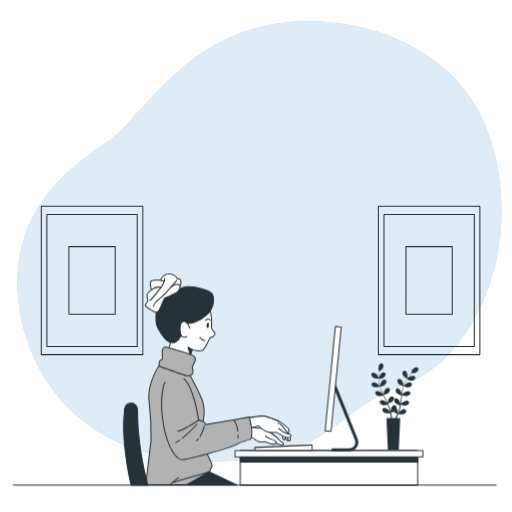
t = 0.00 s
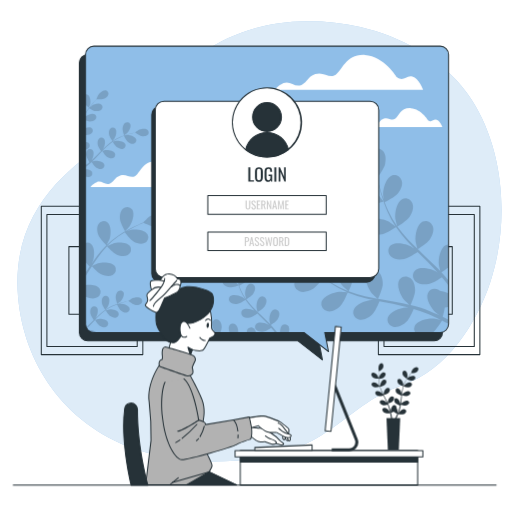
t = 1.50 s
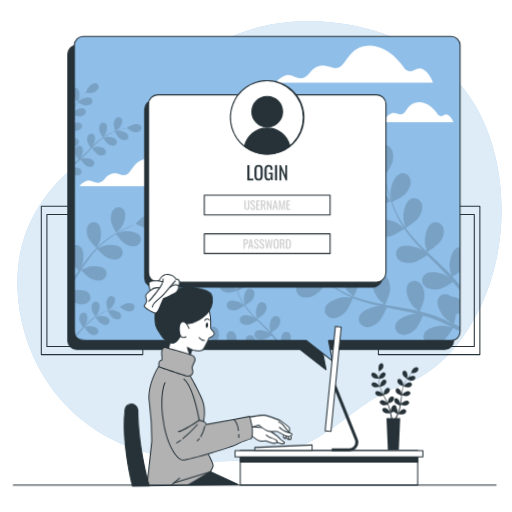
t = 2.55 s
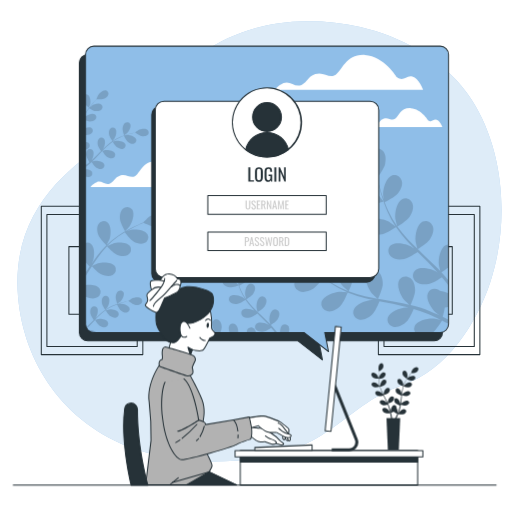
t = 3.75 s
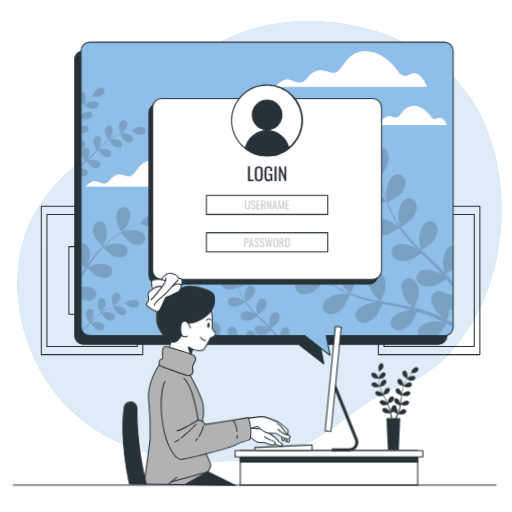
t = 4.95 s
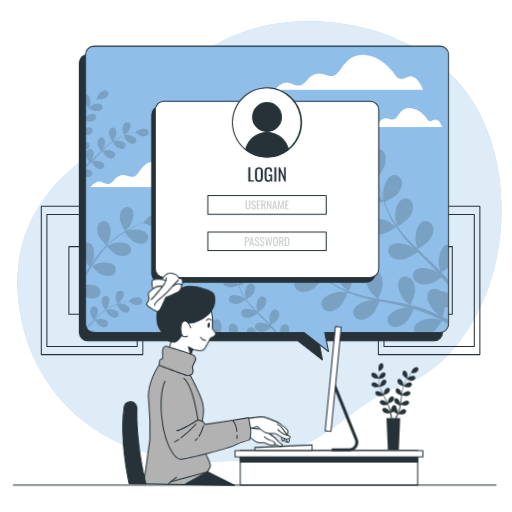
t = 6.38 s

The animated SVG that drew these frames (rendered in a browser with its animation timeline set to each time). Animation: 3 CSS @keyframes rules; one cycle of 7.50 s, repeats indefinitely.

<svg class="animated" id="freepik_stories-computer-login" xmlns="http://www.w3.org/2000/svg" viewBox="0 0 500 500" version="1.1" xmlns:xlink="http://www.w3.org/1999/xlink" xmlns:svgjs="http://svgjs.com/svgjs"><style>svg#freepik_stories-computer-login:not(.animated) .animable {opacity: 0;}svg#freepik_stories-computer-login.animated #freepik--Screen--inject-2 {animation: 1s 1 forwards cubic-bezier(.36,-0.01,.5,1.38) slideUp,6s Infinite  linear heartbeat;animation-delay: 0s,1.5s;}svg#freepik_stories-computer-login.animated #freepik--Character--inject-2 {animation: 1.5s Infinite  linear wind;animation-delay: 0s;}            @keyframes slideUp {                0% {                    opacity: 0;                    transform: translateY(30px);                }                100% {                    opacity: 1;                    transform: inherit;                }            }                    @keyframes heartbeat {                0% {                    transform: scale(1);                }                10% {                    transform: scale(1.1);                }                30% {                    transform: scale(1);                }                40% {                    transform: scale(1);                }                50% {                    transform: scale(1.1);                }                60% {                    transform: scale(1);                }                100% {                    transform: scale(1);                }            }                    @keyframes wind {                0% {                    transform: rotate( 0deg );                }                25% {                    transform: rotate( 1deg );                }                75% {                    transform: rotate( -1deg );                }            }        </style><g id="freepik--background-simple--inject-2" style="transform-origin: 253.395px 235.642px 0px;" class="animable"><path d="M478.76,275.56c-13.49,40.9-42.56,85.72-85.35,100.32C328.77,397.93,323,451,205.68,450.58a236.28,236.28,0,0,1-50.94-5.47,197.3,197.3,0,0,1-24.12-7c-69.5-25.07-107.55-84.69-113-148.4-7.16-83.79,49.87-126.07,87-151s79.53-117.45,194.87-118a229.36,229.36,0,0,1,52.35,5.6c39.16,9,79.46,30.67,103.67,63.7q2.71,3.72,5.23,7.62C493.43,148.46,497.16,219.8,478.76,275.56Z" style="fill: rgb(143, 190, 232); transform-origin: 253.395px 235.642px 0px;" id="eljp33uh0whtk" class="animable"></path><g id="elfl4a611u5os"><path d="M478.76,275.56c-13.49,40.9-42.56,85.72-85.35,100.32C328.77,397.93,323,451,205.68,450.58a236.28,236.28,0,0,1-50.94-5.47,197.3,197.3,0,0,1-24.12-7c-69.5-25.07-107.55-84.69-113-148.4-7.16-83.79,49.87-126.07,87-151s79.53-117.45,194.87-118a229.36,229.36,0,0,1,52.35,5.6c39.16,9,79.46,30.67,103.67,63.7q2.71,3.72,5.23,7.62C493.43,148.46,497.16,219.8,478.76,275.56Z" style="fill: rgb(255, 255, 255); opacity: 0.7; transform-origin: 253.395px 235.642px 0px;" class="animable"></path></g></g><g id="freepik--Pictures--inject-2" style="transform-origin: 254.48px 273.875px 0px;" class="animable"><path d="M139.46,346.81H40.33a.5.5,0,0,1-.5-.5V201.44a.51.51,0,0,1,.5-.5h99.13a.5.5,0,0,1,.5.5V346.31A.5.5,0,0,1,139.46,346.81Zm-98.63-1H139V201.94H40.83Z" style="fill: rgb(38, 50, 56); transform-origin: 89.895px 273.875px 0px;" id="el3wpy7btzodn" class="animable"></path><path d="M134,338.82H45.8a.51.51,0,0,1-.5-.5V209.44a.5.5,0,0,1,.5-.5H134a.5.5,0,0,1,.5.5V338.32A.5.5,0,0,1,134,338.82Zm-87.69-1h87.19V209.94H46.3Z" style="fill: rgb(38, 50, 56); transform-origin: 89.9px 273.88px 0px;" id="eldcd75tc81bq" class="animable"></path><path d="M112.5,307.42H67.29a.5.5,0,0,1-.5-.5V240.84a.5.5,0,0,1,.5-.5H112.5a.5.5,0,0,1,.5.5v66.08A.5.5,0,0,1,112.5,307.42Zm-44.71-1H112V241.34H67.79Z" style="fill: rgb(38, 50, 56); transform-origin: 89.895px 273.88px 0px;" id="elpdso1ikij4" class="animable"></path><path d="M468.63,346.81H369.5a.5.5,0,0,1-.5-.5V201.44a.5.5,0,0,1,.5-.5h99.13a.51.51,0,0,1,.5.5V346.31A.5.5,0,0,1,468.63,346.81Zm-98.63-1h98.13V201.94H370Z" style="fill: rgb(38, 50, 56); transform-origin: 419.065px 273.875px 0px;" id="elaahj3jxf4j" class="animable"></path><path d="M463.16,338.82H375a.51.51,0,0,1-.5-.5V209.44a.5.5,0,0,1,.5-.5h88.19a.5.5,0,0,1,.5.5V338.32A.51.51,0,0,1,463.16,338.82Zm-87.69-1h87.19V209.94H375.47Z" style="fill: rgb(38, 50, 56); transform-origin: 419.095px 273.88px 0px;" id="el90pumcssc76" class="animable"></path><path d="M441.67,307.42H396.46a.5.5,0,0,1-.5-.5V240.84a.5.5,0,0,1,.5-.5h45.21a.5.5,0,0,1,.5.5v66.08A.5.5,0,0,1,441.67,307.42Zm-44.71-1h44.21V241.34H397Z" style="fill: rgb(38, 50, 56); transform-origin: 419.065px 273.88px 0px;" id="elpvxkr5hdnrt" class="animable"></path></g><g id="freepik--Screen--inject-2" style="transform-origin: 257.76px 198.296px 0px;" class="animable animator-active"><path d="M423.93,53.25H85.68a8.15,8.15,0,0,0-8.15,8.16V324.72a8.15,8.15,0,0,0,8.15,8.15H290.85l24,18.66-3.63-18.66H423.93a8.15,8.15,0,0,0,8.15-8.15V61.41A8.15,8.15,0,0,0,423.93,53.25Z" style="fill: rgb(38, 50, 56); transform-origin: 254.805px 202.39px 0px;" id="elazld08q14em" class="animable"></path><path d="M314.84,352a.51.51,0,0,1-.31-.11l-23.86-18.55h-205A8.66,8.66,0,0,1,77,324.72V61.41a8.67,8.67,0,0,1,8.65-8.66H423.93a8.67,8.67,0,0,1,8.65,8.66V324.72a8.66,8.66,0,0,1-8.65,8.65H311.81l3.52,18.06a.48.48,0,0,1-.23.52A.5.5,0,0,1,314.84,352ZM85.68,53.75A7.66,7.66,0,0,0,78,61.41V324.72a7.66,7.66,0,0,0,7.65,7.65H290.85a.51.51,0,0,1,.3.1l22.94,17.85L310.72,333a.51.51,0,0,1,.1-.41.53.53,0,0,1,.39-.18H423.93a7.66,7.66,0,0,0,7.65-7.65V61.41a7.66,7.66,0,0,0-7.65-7.66Z" style="fill: rgb(38, 50, 56); transform-origin: 254.79px 202.376px 0px;" id="elzesh3x7xmo" class="animable"></path><path d="M429.87,45.09H91.62a8.15,8.15,0,0,0-8.15,8.15V316.55a8.15,8.15,0,0,0,8.15,8.15H296.78l24,18.66-3.62-18.66H429.87a8.15,8.15,0,0,0,8.15-8.15V53.24A8.15,8.15,0,0,0,429.87,45.09Z" style="fill: rgb(143, 190, 232); transform-origin: 260.745px 194.225px 0px;" id="elunch38lens" class="animable"></path><path d="M176.3,173.56s-9.1-15.16-23-16-16.46,11.26-21.22,14.3-8.66-2.6-14.73-.44-5.2,5.63-10,7.8-8.23-3.47-13-1.3-6.06,4.76-6.06,4.76h107s-3-8.23-7.8-9.52S181.5,177.46,176.3,173.56Z" style="fill: rgb(255, 255, 255); transform-origin: 141.79px 170.099px 0px;" id="eljsgprdfsnqf" class="animable"></path><path d="M418,117.4s-6.65-11.09-16.8-11.73-12.05,8.25-15.53,10.47-6.34-1.91-10.78-.32-3.81,4.12-7.29,5.71-6-2.54-9.51-1-4.44,3.49-4.44,3.49H432s-2.22-6-5.7-7S421.85,120.26,418,117.4Z" style="fill: rgb(255, 255, 255); transform-origin: 392.825px 114.829px 0px;" id="el4bmhnm8k5pv" class="animable"></path><path d="M387.46,75.32s-12.29-20.49-31-21.66S334.2,68.88,327.76,73s-11.71-3.51-19.9-.58-7,7.61-13.46,10.53-11.12-4.68-17.56-1.75-8.19,6.44-8.19,6.44H413.21s-4.1-11.12-10.53-12.88S394.48,80.58,387.46,75.32Z" style="fill: rgb(255, 255, 255); transform-origin: 340.93px 70.6202px 0px;" id="elocof8qwfr5i" class="animable"></path><g id="elocnttszroi"><g style="opacity: 0.15; transform-origin: 260.725px 206.45px 0px;" class="animable"><path d="M120.59,285.54a3.44,3.44,0,0,0-5-1.23c-1.74,1.09-2.48,3.51-2.65,5.45-.2,2.27,1.55,7.07,1.55,7.07s2.82-2.11,3-2.26C119.35,292.75,121.89,288.15,120.59,285.54Z" id="el46lutsqa0si" style="transform-origin: 116.935px 290.265px 0px;" class="animable"></path><path d="M93,310.89c.44-.59.83-1.12.88-1.2,1.32-2.24,2.54-7.34.6-9.52a3.44,3.44,0,0,0-5.12.13c-1.39,1.51-1.47,4-1.12,5.95s2.6,5.31,3.21,6.19l-1.3,1.3c-2,2-4,4.08-6,6a8.38,8.38,0,0,0,.59,1.11l.09-.08c2-2.06,4.06-4.21,6.08-6.35l1.87-1.94c.21.34,2.69,4.36,4.51,5.57,1.61,1.08,4,2,5.91,1.34a3.46,3.46,0,0,0,2.15-4.66c-1.23-2.64-6.4-3.54-9-3.22-.19,0-2.82.65-3.48.85,1.37-1.43,2.75-2.84,4.16-4.17a62.64,62.64,0,0,1,6-5.05c.1.16,2.68,4.37,4.54,5.61,1.61,1.08,4,2,5.91,1.34a3.45,3.45,0,0,0,2.15-4.66c-1.23-2.64-6.4-3.54-9-3.22-.2,0-3,.71-3.53.87.12-.09.24-.2.37-.28a44,44,0,0,1,6.86-3.89c1.32-.61,2.61-1.13,3.88-1.6.4.83,2.28,4.61,3.82,5.92s3.73,2.43,5.73,2a3.45,3.45,0,0,0,2.65-4.4c-.93-2.76-6-4.22-8.57-4.18-.14,0-1.58.17-2.62.32.58-.21,1.17-.43,1.72-.61,2.09-.71,4-1.22,5.78-1.66,1-.25,1.89-.45,2.73-.63.82.62,4.15,3,6.09,3.48s4.43.44,6-.89a3.44,3.44,0,0,0,.32-5.11c-2.1-2-7.25-1-9.54.23-.2.1-3.1,2.12-3.06,2.15l.05,0c-.82.15-1.69.33-2.63.54-1.75.41-3.72.88-5.83,1.54a59.68,59.68,0,0,0-6.71,2.45,45.58,45.58,0,0,0-7,3.78l-.08.06c.54-.67,2-2.58,2.06-2.73,1.32-2.25,2.55-7.35.61-9.53a3.45,3.45,0,0,0-5.13.13c-1.38,1.51-1.47,4-1.12,5.95.4,2.16,3.11,6.05,3.33,6.36a60,60,0,0,0-6.36,5.08C95.29,308.67,94.14,309.77,93,310.89Z" id="el9v9sgyhxe65" style="transform-origin: 111.498px 304.905px 0px;" class="animable"></path><path d="M83.47,311.92v4.63a8.22,8.22,0,0,0,.15,1.58C84.21,316,84.39,313.49,83.47,311.92Z" id="elojcsynntfml" style="transform-origin: 83.7907px 315.025px 0px;" class="animable"></path><path d="M126.52,221c2.62-3.74,5.48-12.5,2.39-16.58a6.05,6.05,0,0,0-9-.49c-2.64,2.45-3.14,6.87-2.79,10.26.41,4,5,11.7,5,11.7S126.29,221.36,126.52,221Z" id="el8487pon4ee" style="transform-origin: 123.637px 214.023px 0px;" class="animable"></path><path d="M160.76,209.16c-4.27-2.8-12.82.66-16.37,3.52-.3.25-4.66,4.68-4.57,4.72l.09,0c-1.35.53-2.79,1.12-4.36,1.8-2.88,1.27-6.12,2.73-9.55,4.56a106.89,106.89,0,0,0-10.76,6.43,78.18,78.18,0,0,0-10.9,8.82l-.12.12c.71-1.32,2.55-5.08,2.66-5.38,1.54-4.3,2-13.51-2.07-16.62a6,6,0,0,0-8.8,1.89c-1.9,3.07-1.21,7.46,0,10.64,1.38,3.58,7.34,9.41,7.82,9.88a106.84,106.84,0,0,0-9.31,10.83c-1.68,2.21-3.3,4.5-4.9,6.8.57-1.16,1.08-2.2,1.13-2.36,1.54-4.29,2-13.5-2.07-16.61a5.64,5.64,0,0,0-5.23-.9v18.72c1.63,1.93,3.32,3.64,4,4.33-.6.89-1.21,1.77-1.81,2.67l-2.2,3.27v3.48c1.23-1.92,2.47-3.84,3.7-5.77.85-1.33,1.71-2.64,2.57-4,.47.52,6.08,6.64,9.61,8.14,3.14,1.33,7.51,2.16,10.64.36a6,6,0,0,0,2.17-8.73c-3-4.15-12.19-4-16.54-2.61-.32.1-4.65,2.05-5.72,2.6,1.89-2.91,3.81-5.79,5.81-8.55a105.48,105.48,0,0,1,8.77-10.68c.22.24,6,6.65,9.66,8.19,3.13,1.33,7.5,2.16,10.63.36a6,6,0,0,0,2.18-8.73c-3-4.15-12.2-4-16.54-2.61-.34.1-5,2.21-5.81,2.65.19-.2.36-.42.54-.61a78.6,78.6,0,0,1,10.57-8.94c2.07-1.5,4.14-2.81,6.17-4,1,1.31,5.43,7.23,8.53,9s7.22,3,10.53,1.53a6,6,0,0,0,3.12-8.44c-2.5-4.46-11.68-5.33-16.15-4.42-.25.05-2.66.83-4.41,1.42.92-.54,1.87-1.12,2.77-1.62,3.37-1.9,6.57-3.43,9.41-4.76,1.63-.74,3.11-1.38,4.51-2,1.61.78,8.15,3.88,11.64,4s7.78-.69,10-3.5A6.05,6.05,0,0,0,160.76,209.16Z" id="elwge8kkrbejb" style="transform-origin: 123.363px 238.947px 0px;" class="animable"></path><path d="M83.47,278.44V289.6a9.08,9.08,0,0,0,.87.45c3.14,1.33,7.51,2.16,10.64.36a6,6,0,0,0,2.17-8.73C94.73,278.3,88.17,277.76,83.47,278.44Z" id="elwuscd3q7bv9" style="transform-origin: 90.8406px 284.814px 0px;" class="animable"></path><path d="M85.71,322.15a8.1,8.1,0,0,0,5.91,2.55h2.55C92.47,322.61,88.07,321.88,85.71,322.15Z" id="ellmsm7g6qid" style="transform-origin: 89.94px 323.398px 0px;" class="animable"></path><path d="M374.41,196.86c.11,0-4.51-6-4.85-6.36-3.87-4-13.7-9.39-19.28-6.62-4,2-4.92,7-2.63,10.63s7.5,5.32,11.64,5.67C364.14,200.6,374.41,196.86,374.41,196.86Z" id="elfxiu27i9cnn" style="transform-origin: 360.415px 191.666px 0px;" class="animable"></path><path d="M438,316.31v-4.08c-1.85-.91-3.77-1.82-5.74-2.74a79,79,0,0,0,2.05-9.18,19.34,19.34,0,0,0,3.69-.77v-13a27.3,27.3,0,0,0-8.44-2.53,8.87,8.87,0,0,0-1.35-.91c-3.77-2.07-8.71-.85-10.45,3.28-2.42,5.73,3.58,15.21,7.79,18.84.24.21,3.2,2.23,5.08,3.48-1.22-.57-2.39-1.13-3.66-1.69-2.48-1.13-5-2.19-7.7-3.34l-4-1.54c-1.33-.54-2.8-.94-4.22-1.43-3.29-1.05-6.69-2-10.12-2.8,1-2.18,4.37-10,4.4-14.14s-1.11-9.44-4.59-12.11-8.48-2.15-10.83,1.66c-3.27,5.3,1.23,15.58,4.84,19.81.22.26,3.15,3,4.79,4.47-2.07-.49-4.13-1-6.24-1.41-6.1-1.23-12.3-2.28-18.49-3.36-1.89-.33-3.78-.68-5.66-1,.36-.77,4.59-9.95,4.61-14.61,0-4.15-1.1-9.45-4.59-12.11a7.35,7.35,0,0,0-10.83,1.66c-3.26,5.3,1.23,15.58,4.84,19.8.28.32,4.5,4.25,5.62,5.2-4.16-.76-8.29-1.56-12.34-2.51a130.47,130.47,0,0,1-16.11-4.81c.17-.36,4.63-9.92,4.66-14.7,0-4.15-1.11-9.44-4.6-12.11a7.35,7.35,0,0,0-10.82,1.66c-3.27,5.3,1.23,15.58,4.84,19.8.28.33,4.83,4.56,5.71,5.27-.31-.11-.64-.2-.94-.32a95.11,95.11,0,0,1-15-7.66c-2.65-1.62-5.1-3.32-7.44-5,1-1.7,5.55-9.5,6.05-13.8.48-4.12-.05-9.5-3.23-12.54s-8.19-3.07-10.94.47c-3.83,4.9-.49,15.62,2.63,20.21.17.25,2.18,2.6,3.67,4.29-1.05-.79-2.14-1.58-3.13-2.35-3.71-2.89-6.93-5.77-9.76-8.34-1.6-1.47-3-2.84-4.33-4.13.13-2.18.53-11-1-15s-4.43-8.41-8.65-9.64-8.69,1-9.5,5.45c-1.13,6.12,6.76,14.09,11.65,16.72.43.23,7.44,3,7.45,2.92s0-.1,0-.13c1.24,1.27,2.58,2.61,4.07,4.05,2.78,2.64,6,5.6,9.61,8.58a131.85,131.85,0,0,0,12.28,9.06,95.18,95.18,0,0,0,15,8.09l.19.07c-1.81-.17-6.9-.47-7.3-.45-5.54.29-16.09,4.13-17.68,10.14a7.37,7.37,0,0,0,6.26,9c4.34.69,8.95-2.14,11.94-5,3.37-3.25,7.11-12.68,7.41-13.43A130,130,0,0,0,356.05,291c3.28.84,6.6,1.59,9.94,2.3-1.57-.1-3-.17-3.18-.16-5.55.3-16.09,4.13-17.68,10.14-1.15,4.34,2,8.32,6.26,9s8.95-2.14,11.94-5,6.38-10.9,7.24-13l3.85.78c6.17,1.22,12.33,2.41,18.34,3.75,2.12.48,4.19,1,6.26,1.56-1.4-.08-2.58-.14-2.76-.13-5.54.29-16.09,4.13-17.68,10.14-1.15,4.33,2,8.32,6.26,9s9-2.14,11.94-5,6.05-10.12,7.09-12.64c2.1.61,4.21,1.23,6.22,1.92,1.36.5,2.71.89,4.05,1.47l4,1.62c2.49,1.13,5.07,2.28,7.47,3.44,1.68.79,3.26,1.58,4.86,2.37-2.1-.5-6.24-1.39-6.6-1.42-5.52-.55-16.53,1.64-19,7.35a6.87,6.87,0,0,0,.41,6.3H422.7c3.67-3,8.25-10.69,8.84-11.7C433.78,314.12,436,315.22,438,316.31Z" id="el0e9imif1xgj" style="transform-origin: 358.23px 277.502px 0px;" class="animable"></path><path d="M428.52,258.58c0,.34,1,4.24,1.53,6.37-1.46-1.55-2.9-3.1-4.43-4.62-4.4-4.39-9-8.69-13.56-13-1.4-1.32-2.78-2.65-4.16-4,.72-.45,9.31-5.77,11.91-9.65,2.31-3.44,4.29-8.48,2.85-12.63s-5.88-6.48-10-4.59c-5.64,2.62-7.56,13.67-6.88,19.19.05.41,1.4,6,1.82,7.43-3-2.92-6.06-5.87-8.91-8.89A129.82,129.82,0,0,1,388,221.3c.34-.2,9.33-5.72,12-9.69,2.3-3.45,4.29-8.48,2.85-12.63s-5.89-6.48-9.95-4.59c-5.65,2.62-7.57,13.67-6.89,19.19.06.43,1.51,6.47,1.86,7.54-.19-.26-.42-.52-.61-.78a96,96,0,0,1-8.29-14.67c-1.32-2.82-2.42-5.58-3.44-8.3,1.78-.85,9.87-4.85,12.66-8.16s5.2-8,4.23-12.24-5.14-7.09-9.39-5.66c-5.9,2-9,12.76-9,18.32,0,.3.38,3.37.69,5.59-.44-1.23-.91-2.49-1.31-3.68-1.5-4.46-2.6-8.63-3.54-12.34-.52-2.11-.95-4-1.33-5.83,1.31-1.75,6.49-8.87,7.42-13s1-9.45-1.89-12.81-7.82-3.92-10.93-.69c-4.32,4.48-2.13,15.48.49,20.38.23.42,4.53,6.63,4.6,6.54l.08-.1c.34,1.74.71,3.6,1.16,5.62.87,3.74,1.88,8,3.29,12.46A130,130,0,0,0,378,206.08a95.85,95.85,0,0,0,8.07,15,1.67,1.67,0,0,1,.12.16c-1.42-1.14-5.49-4.2-5.83-4.4-4.79-2.81-15.7-5.44-20.35-1.3a7.37,7.37,0,0,0,.27,11c3.24,3,8.64,3.14,12.72,2.39,4.61-.84,12.93-6.65,13.59-7.11a131.54,131.54,0,0,0,10.84,13.6c2.27,2.51,4.63,5,7,7.4-1.25-.95-2.39-1.79-2.56-1.89-4.79-2.81-15.7-5.43-20.34-1.29-3.35,3-2.91,8,.26,11s8.65,3.14,12.73,2.39,11.33-5.56,13.22-6.86l2.78,2.78c4.48,4.42,9,8.81,13.23,13.24,1.5,1.57,2.93,3.16,4.36,4.75-1.12-.84-2.07-1.54-2.23-1.63-4.79-2.81-15.7-5.43-20.34-1.29-3.35,3-2.91,8,.26,10.95s8.65,3.15,12.73,2.4,10.63-5.1,12.88-6.63c1.42,1.67,2.84,3.34,4.14,5,.82,1.12,1.68,2.15,2.45,3.3v-5a.76.76,0,0,1-.08-.11c-2.17-2.7-4.5-5.33-6.91-7.92a82.29,82.29,0,0,0,7-4.93v-22.3a6.9,6.9,0,0,0-2.61.64C429.76,242,427.84,253.06,428.52,258.58Z" id="elxz75dkuvb8" style="transform-origin: 397.844px 211.881px 0px;" class="animable"></path><path d="M204.82,323.29c-1.48-.91-2.85-1.86-4.16-2.81.57-1,3.11-5.31,3.39-7.72s0-5.32-1.81-7a4.13,4.13,0,0,0-6.13.26c-2.14,2.75-.27,8.74,1.48,11.31.09.14,1.22,1.46,2,2.4-.59-.44-1.2-.88-1.75-1.31-2.08-1.62-3.88-3.23-5.46-4.67-.9-.82-1.69-1.59-2.42-2.31.07-1.22.29-6.14-.55-8.37s-2.48-4.7-4.84-5.39a4.12,4.12,0,0,0-5.32,3c-.63,3.42,3.79,7.88,6.52,9.36.24.13,4.16,1.69,4.17,1.63v-.07c.7.71,1.45,1.46,2.28,2.27,1.56,1.47,3.33,3.12,5.38,4.79a71.27,71.27,0,0,0,6.87,5.08l1.5.93h1.23C206.42,324.24,205.6,323.77,204.82,323.29Z" id="el258kqp66k41" style="transform-origin: 193.195px 311.069px 0px;" class="animable"></path><path d="M200,320.57c0-.05-4-1.42-4.23-1.47-3-.66-9.29-.15-11,2.86a3.83,3.83,0,0,0-.42,2.74h12.18A44.92,44.92,0,0,0,200,320.57Z" id="el5bujpsn316v" style="transform-origin: 192.13px 321.773px 0px;" class="animable"></path><path d="M254,307c-.79-.74-1.56-1.49-2.33-2.23.4-.25,5.21-3.23,6.66-5.4,1.29-1.93,2.4-4.74,1.6-7.07a4.12,4.12,0,0,0-5.57-2.56c-3.16,1.46-4.23,7.65-3.85,10.73,0,.23.78,3.37,1,4.16-1.71-1.63-3.39-3.28-5-5a74.51,74.51,0,0,1-6-7.23c.19-.11,5.22-3.2,6.71-5.42,1.29-1.93,2.4-4.75,1.59-7.07a4.12,4.12,0,0,0-5.56-2.57c-3.16,1.47-4.24,7.66-3.86,10.74,0,.24.85,3.62,1,4.22l-.34-.44a53.43,53.43,0,0,1-4.64-8.21c-.74-1.57-1.35-3.12-1.92-4.64,1-.48,5.52-2.71,7.08-4.56s2.91-4.46,2.37-6.85a4.13,4.13,0,0,0-5.26-3.17c-3.3,1.11-5,7.14-5,10.25,0,.17.21,1.88.38,3.13-.24-.69-.51-1.39-.73-2.06-.84-2.49-1.46-4.83-2-6.9-.29-1.19-.53-2.26-.75-3.27.73-1,3.64-5,4.16-7.28s.53-5.29-1.06-7.17a4.12,4.12,0,0,0-6.12-.39c-2.42,2.51-1.19,8.67.28,11.41.12.23,2.53,3.71,2.57,3.66l0-.06c.18,1,.39,2,.65,3.15.48,2.09,1.05,4.44,1.84,7a74.8,74.8,0,0,0,2.92,8,54.77,54.77,0,0,0,4.52,8.41l.07.09c-.79-.64-3.07-2.35-3.26-2.46-2.68-1.58-8.79-3-11.39-.73a4.13,4.13,0,0,0,.15,6.13c1.81,1.66,4.84,1.76,7.12,1.34,2.58-.47,7.23-3.72,7.6-4a72.79,72.79,0,0,0,6.07,7.61c1.27,1.41,2.59,2.78,3.93,4.14-.7-.53-1.34-1-1.43-1.05-2.69-1.58-8.79-3-11.39-.73a4.13,4.13,0,0,0,.15,6.13c1.81,1.66,4.84,1.76,7.12,1.34s6.34-3.11,7.4-3.84l1.56,1.56c2.5,2.47,5,4.92,7.4,7.41.84.87,1.64,1.76,2.44,2.66-.63-.48-1.16-.87-1.25-.92-2.68-1.57-8.78-3-11.38-.72a4.12,4.12,0,0,0,.15,6.13c1.81,1.66,4.83,1.76,7.12,1.34s5.95-2.86,7.21-3.71c.79.93,1.58,1.87,2.31,2.81.44.61.91,1.17,1.33,1.79h2.12l-.6-.84c-.45-.66-1-1.3-1.53-2-1.21-1.51-2.51-3-3.86-4.44,1.14-.71,5.12-3.3,6.42-5.24s2.4-4.75,1.6-7.07a4.13,4.13,0,0,0-5.57-2.57c-3.16,1.47-4.24,7.66-3.85,10.74,0,.19.54,2.38.85,3.57-.81-.87-1.62-1.74-2.48-2.59C259.11,311.85,256.54,309.44,254,307Z" id="el4y8uuxnmme" style="transform-origin: 248.131px 287.096px 0px;" class="animable"></path><path d="M232.56,323.75c0-2.32-.62-5.28-2.57-6.78a4.13,4.13,0,0,0-6.06.93c-1.06,1.73-.65,4.4.28,6.8h8.26A6.73,6.73,0,0,0,232.56,323.75Z" id="elsjw36nfkrsm" style="transform-origin: 227.931px 320.37px 0px;" class="animable"></path><path d="M292,284.34c4,1.81,9.2.29,12.84-1.7,4.28-2.33,10.78-11.1,10.78-11.11S308.5,269,308,268.9c-5.43-1.18-16.61-.27-19.74,5.11A7.38,7.38,0,0,0,292,284.34Z" id="el7dpv5gs2j57" style="transform-origin: 301.502px 276.796px 0px;" class="animable"></path><path d="M281.91,319a4.12,4.12,0,0,0-5.89-1.7c-1.94,1.29-2.63,4.53-2.63,7.42H282A7.54,7.54,0,0,0,281.91,319Z" id="el1pb1lgnvwmu" style="transform-origin: 277.955px 320.698px 0px;" class="animable"></path><path d="M224.46,280.65c2.71.23,8.46-1.86,8.46-1.86s-2.53-3.37-2.71-3.56c-2.17-2.23-7.67-5.26-10.79-3.71a4.12,4.12,0,0,0-1.48,6C219.25,279.55,222.14,280.45,224.46,280.65Z" id="el0ezxzhgkd1s" style="transform-origin: 225.063px 275.882px 0px;" class="animable"></path><path d="M247.65,320.66a4.12,4.12,0,0,0-6.06.93,5.26,5.26,0,0,0-.6,3.11h8.95A6.85,6.85,0,0,0,247.65,320.66Z" id="elzu8etvfz9yo" style="transform-origin: 245.448px 322.213px 0px;" class="animable"></path><path d="M216.47,319.57c0-2.32-.62-5.28-2.57-6.77a4.11,4.11,0,0,0-6.06.93c-1.8,2.92.62,8.55,2.63,11h4.69A17.53,17.53,0,0,0,216.47,319.57Z" id="elnwj30fbkg1r" style="transform-origin: 211.839px 318.296px 0px;" class="animable"></path><path d="M84.63,109.12c.75-1.22,1.53-2.34,2.31-3.42.78.47,4.36,2.56,6.34,2.79s4.37,0,5.76-1.49a3.38,3.38,0,0,0-.21-5c-2.25-1.76-7.18-.22-9.29,1.21-.11.08-1.19,1-2,1.69.36-.48.72-1,1.08-1.44,1.33-1.71,2.65-3.19,3.83-4.49.68-.73,1.31-1.38,1.9-2,1,.06,5.05.24,6.88-.45s3.86-2,4.43-4a3.38,3.38,0,0,0-2.51-4.36c-2.81-.52-6.48,3.11-7.69,5.35-.1.2-1.39,3.42-1.34,3.43h.06c-.58.57-1.2,1.19-1.86,1.87-1.22,1.28-2.57,2.74-3.94,4.42a58.36,58.36,0,0,0-4.17,5.65c-.26.4-.52.81-.77,1.23v1C83.85,110.44,84.24,109.77,84.63,109.12Z" id="elfylpnwo7czm" style="transform-origin: 94.6342px 99.6099px 0px;" class="animable"></path><path d="M86.86,105.16s1.17-3.25,1.21-3.47c.55-2.5.13-7.64-2.35-9.07a3.12,3.12,0,0,0-2.25-.35v10A37.66,37.66,0,0,0,86.86,105.16Z" id="eljdiauackwx" style="transform-origin: 85.8768px 98.6777px 0px;" class="animable"></path><path d="M98,149.51l1.83-1.91c.21.34,2.65,4.28,4.43,5.48,1.59,1.06,3.9,2,5.81,1.31a3.38,3.38,0,0,0,2.11-4.57c-1.2-2.6-6.28-3.48-8.82-3.17-.19,0-2.77.65-3.42.84,1.35-1.41,2.7-2.79,4.09-4.1a61.6,61.6,0,0,1,5.93-5c.1.16,2.63,4.29,4.46,5.52,1.59,1.06,3.9,2,5.81,1.31a3.4,3.4,0,0,0,2.11-4.58c-1.21-2.59-6.29-3.48-8.82-3.16-.2,0-3,.69-3.47.85l.36-.28a43.16,43.16,0,0,1,6.74-3.81c1.3-.61,2.57-1.11,3.82-1.58.39.82,2.23,4.54,3.75,5.82s3.66,2.39,5.63,1.94a3.39,3.39,0,0,0,2.6-4.31c-.92-2.71-5.87-4.15-8.42-4.12-.14,0-1.55.18-2.58.32.57-.2,1.15-.42,1.7-.6,2-.69,4-1.2,5.67-1.63,1-.24,1.85-.44,2.68-.61.8.6,4.08,3,6,3.41s4.35.44,5.89-.87a3.39,3.39,0,0,0,.32-5c-2.06-2-7.12-1-9.37.23-.19.11-3.05,2.09-3,2.12l0,0c-.8.16-1.65.33-2.58.54-1.72.4-3.66.86-5.73,1.51a59.58,59.58,0,0,0-6.59,2.41,43.11,43.11,0,0,0-6.91,3.71l-.08.05c.53-.65,1.94-2.52,2-2.68,1.29-2.2,2.5-7.22.59-9.35a3.38,3.38,0,0,0-5,.12c-1.37,1.49-1.45,4-1.1,5.85.39,2.12,3,5.94,3.27,6.25a59,59,0,0,0-6.25,5c-1.16,1-2.29,2.13-3.41,3.23.44-.58.83-1.1.87-1.18,1.3-2.2,2.5-7.22.6-9.35a3.39,3.39,0,0,0-5,.12c-1.36,1.49-1.44,4-1.1,5.85s2.56,5.21,3.15,6.08l-1.27,1.28c-2,2.05-4,4.12-6.09,6.08-.72.69-1.45,1.34-2.18,2l.75-1c1.29-2.2,2.49-7.22.59-9.35a3.38,3.38,0,0,0-5,.12c-1.37,1.49-1.45,4-1.11,5.85s2.35,4.89,3,5.92c-.77.65-1.54,1.31-2.31,1.9-.5.37-1,.75-1.47,1.09v1.75l.69-.5c.54-.37,1.07-.83,1.61-1.25,1.25-1,2.45-2.07,3.65-3.17.58.93,2.71,4.2,4.3,5.27s3.9,2,5.81,1.31a3.38,3.38,0,0,0,2.11-4.57c-1.2-2.6-6.29-3.48-8.82-3.17-.16,0-1.95.45-2.93.71.71-.67,1.42-1.34,2.12-2C94,153.72,96,151.61,98,149.51Z" id="elcb0jjcs8kl" style="transform-origin: 114.32px 144.78px 0px;" class="animable"></path><path d="M84.25,131.91c1.91,0,4.34-.5,5.57-2.11a3.38,3.38,0,0,0-.77-5c-1.42-.87-3.61-.53-5.58.23v6.79A5.63,5.63,0,0,0,84.25,131.91Z" id="elowp4fg5a5yk" style="transform-origin: 87.0346px 128.098px 0px;" class="animable"></path><path d="M88.17,172.46a3.38,3.38,0,0,0,1.39-4.84c-1-1.59-3.71-2.17-6.09-2.16v7.06A6.21,6.21,0,0,0,88.17,172.46Z" id="elzy4yrbcekfp" style="transform-origin: 86.7738px 169.206px 0px;" class="animable"></path><path d="M119.66,125.26c-.19,2.23,1.53,7,1.53,7s2.77-2.08,2.93-2.23c1.82-1.78,4.31-6.3,3-8.86a3.39,3.39,0,0,0-4.89-1.22C120.56,121,119.83,123.35,119.66,125.26Z" id="eltp8kvkkjo7s" style="transform-origin: 123.566px 125.815px 0px;" class="animable"></path><path d="M86.79,144.31a3.38,3.38,0,0,0-.76-5,4.23,4.23,0,0,0-2.56-.5v7.35A5.63,5.63,0,0,0,86.79,144.31Z" id="elflqx2awy9kf" style="transform-origin: 85.5214px 142.47px 0px;" class="animable"></path><path d="M87.68,118.69c1.91,0,4.34-.5,5.57-2.11a3.38,3.38,0,0,0-.76-5c-2.41-1.48-7,.51-9,2.15v3.86A14.23,14.23,0,0,0,87.68,118.69Z" id="elbmrbc94wvbd" style="transform-origin: 88.7614px 114.875px 0px;" class="animable"></path></g></g><path d="M320.77,343.86a.49.49,0,0,1-.3-.1L296.61,325.2h-205A8.66,8.66,0,0,1,83,316.55V53.24a8.66,8.66,0,0,1,8.65-8.65H429.87a8.66,8.66,0,0,1,8.65,8.65V316.55a8.66,8.66,0,0,1-8.65,8.65H317.75l3.52,18.07a.53.53,0,0,1-.23.52A.5.5,0,0,1,320.77,343.86ZM91.62,45.59A7.66,7.66,0,0,0,84,53.24V316.55a7.66,7.66,0,0,0,7.65,7.65H296.78a.49.49,0,0,1,.31.11L320,342.15l-3.37-17.35a.53.53,0,0,1,.1-.42.53.53,0,0,1,.39-.18H429.87a7.66,7.66,0,0,0,7.65-7.65V53.24a7.66,7.66,0,0,0-7.65-7.65Z" style="fill: rgb(38, 50, 56); transform-origin: 260.76px 194.225px 0px;" id="eltcpt5rr9mn" class="animable"></path><path d="M357.76,103.05H284.05a34.21,34.21,0,0,0-53.7,0H156.64a9.06,9.06,0,0,0-9,9v155a9.06,9.06,0,0,0,9,9.05H357.76a9.06,9.06,0,0,0,9-9.05v-155A9.06,9.06,0,0,0,357.76,103.05Z" style="fill: rgb(38, 50, 56); transform-origin: 257.2px 183.07px 0px;" id="eluy1mscxmfds" class="animable"></path><rect x="151.64" y="98.85" width="218.21" height="172.09" rx="8.55" style="fill: rgb(255, 255, 255); transform-origin: 260.745px 184.895px 0px;" id="elp20w667ygk" class="animable"></rect><path d="M361.3,271.44H160.19a9.06,9.06,0,0,1-9.05-9.05v-155a9.06,9.06,0,0,1,9.05-9.05H361.3a9.06,9.06,0,0,1,9.05,9.05v155A9.06,9.06,0,0,1,361.3,271.44ZM160.19,99.35a8.06,8.06,0,0,0-8.05,8.05v155a8.06,8.06,0,0,0,8.05,8.05H361.3a8.06,8.06,0,0,0,8.05-8.05v-155a8.06,8.06,0,0,0-8.05-8.05Z" style="fill: rgb(38, 50, 56); transform-origin: 260.745px 184.89px 0px;" id="eljnxjkd0bdl9" class="animable"></path><path d="M294.52,119.62a33.78,33.78,0,1,1-33.77-33.78A33.64,33.64,0,0,1,294.52,119.62Z" style="fill: rgb(255, 255, 255); transform-origin: 260.74px 119.62px 0px;" id="el4mjd75alvkx" class="animable"></path><path d="M260.75,153.89a34.3,34.3,0,1,1,21.16-7.33A34.25,34.25,0,0,1,260.75,153.89Zm0-67.55a33.27,33.27,0,0,0-20.56,59.44,32.86,32.86,0,0,0,20.56,7.11,33.28,33.28,0,0,0,0-66.55Z" style="fill: rgb(38, 50, 56); transform-origin: 260.717px 119.588px 0px;" id="ela2qkgt6ccka" class="animable"></path><path d="M274.85,114.33a14.11,14.11,0,1,0-14.1,14.1A14.1,14.1,0,0,0,274.85,114.33Z" style="fill: rgb(38, 50, 56); transform-origin: 260.74px 114.32px 0px;" id="elrchz5vsenf" class="animable"></path><path d="M260.75,128.93a14.6,14.6,0,1,1,14.6-14.6A14.63,14.63,0,0,1,260.75,128.93Zm0-28.2a13.6,13.6,0,1,0,13.6,13.6A13.62,13.62,0,0,0,260.75,100.73Z" style="fill: rgb(38, 50, 56); transform-origin: 260.75px 114.33px 0px;" id="elqz8tjyv4cnj" class="animable"></path><path d="M281.61,146.17a33.74,33.74,0,0,1-41.72,0,21.36,21.36,0,0,1,41.72,0Z" style="fill: rgb(38, 50, 56); transform-origin: 260.75px 141.398px 0px;" id="eliwq9vrgkx3q" class="animable"></path><path d="M260.75,153.89a34.25,34.25,0,0,1-21.17-7.33.5.5,0,0,1-.18-.5,21.85,21.85,0,0,1,42.69,0,.5.5,0,0,1-.17.5A34.27,34.27,0,0,1,260.75,153.89ZM240.44,146a32.82,32.82,0,0,0,20.31,6.92,33.25,33.25,0,0,0,20.3-6.92,20.86,20.86,0,0,0-40.61,0Z" style="fill: rgb(38, 50, 56); transform-origin: 260.746px 141.385px 0px;" id="elhg8cty481av" class="animable"></path><path d="M318.55,209.68H202.94a.5.5,0,0,1-.5-.5V191a.5.5,0,0,1,.5-.5H318.55a.5.5,0,0,1,.5.5v18.17A.5.5,0,0,1,318.55,209.68Zm-115.11-1H318.05V191.51H203.44Z" style="fill: rgb(38, 50, 56); transform-origin: 260.745px 200.09px 0px;" id="elnk178lyomy9" class="animable"></path><path d="M318.55,245.23H202.94a.5.5,0,0,1-.5-.5V226.55a.5.5,0,0,1,.5-.5H318.55a.5.5,0,0,1,.5.5v18.18A.5.5,0,0,1,318.55,245.23Zm-115.11-1H318.05V227.05H203.44Z" style="fill: rgb(38, 50, 56); transform-origin: 260.745px 235.64px 0px;" id="elsgtlqkggid" class="animable"></path><path d="M242.09,204.61a2.47,2.47,0,0,1-1.44-.37,1.88,1.88,0,0,1-.68-1.05,6.27,6.27,0,0,1-.18-1.59v-5.72h1.15v5.78a6.32,6.32,0,0,0,.07,1,1.31,1.31,0,0,0,.33.72,1.19,1.19,0,0,0,1.51,0,1.37,1.37,0,0,0,.32-.72,6.32,6.32,0,0,0,.07-1v-5.78h1.14v5.72a6.27,6.27,0,0,1-.18,1.59,1.88,1.88,0,0,1-.68,1.05A2.39,2.39,0,0,1,242.09,204.61Z" style="fill: rgb(204, 204, 204); transform-origin: 242.085px 200.247px 0px;" id="elwz5yv04zpv" class="animable"></path><path d="M247.69,204.61a2.26,2.26,0,0,1-1.24-.32,2,2,0,0,1-.76-.89,3.46,3.46,0,0,1-.29-1.31l1.06-.28a4.26,4.26,0,0,0,.15.88,1.56,1.56,0,0,0,.36.7,1.1,1.1,0,0,0,1.43,0,1.07,1.07,0,0,0,.24-.75,1.55,1.55,0,0,0-.27-1,6.16,6.16,0,0,0-.67-.72l-1.45-1.28a2.26,2.26,0,0,1-.63-.81,2.56,2.56,0,0,1-.2-1.09,1.93,1.93,0,0,1,.54-1.47,2,2,0,0,1,1.48-.53,2.74,2.74,0,0,1,.9.14,1.51,1.51,0,0,1,.65.41,1.79,1.79,0,0,1,.42.7,4.32,4.32,0,0,1,.21,1l-1,.28a4.52,4.52,0,0,0-.12-.79,1.26,1.26,0,0,0-.34-.57,1,1,0,0,0-1.64.73,1.39,1.39,0,0,0,.14.65,1.94,1.94,0,0,0,.43.52l1.46,1.28a4.75,4.75,0,0,1,.86,1,2.55,2.55,0,0,1,.38,1.4,2.11,2.11,0,0,1-.27,1.1,1.78,1.78,0,0,1-.73.71A2.2,2.2,0,0,1,247.69,204.61Z" style="fill: rgb(204, 204, 204); transform-origin: 247.596px 200.174px 0px;" id="elhr1aeld7c4b" class="animable"></path><path d="M250.69,204.51v-8.63H254v.89H251.9v2.86h1.74v.85H251.9v3.17h2.16v.86Z" style="fill: rgb(204, 204, 204); transform-origin: 252.375px 200.195px 0px;" id="elu2yx2ehyjqq" class="animable"></path><path d="M255,204.51v-8.63h1.74a3.73,3.73,0,0,1,1.43.23,1.61,1.61,0,0,1,.83.73,2.71,2.71,0,0,1,.28,1.33,3.66,3.66,0,0,1-.11.91,1.79,1.79,0,0,1-.34.69,1.28,1.28,0,0,1-.62.41l1.23,4.33H258.3l-1.13-4h-.93v4Zm1.21-4.91h.45a2.21,2.21,0,0,0,.84-.13A.8.8,0,0,0,258,199a2,2,0,0,0,.15-.86,1.74,1.74,0,0,0-.27-1.09,1.38,1.38,0,0,0-1.1-.34h-.53Z" style="fill: rgb(204, 204, 204); transform-origin: 257.22px 200.194px 0px;" id="eluzxv3fb1po" class="animable"></path><path d="M260.56,204.51v-8.63h.83l2.45,5.73v-5.73h1v8.63h-.77l-2.48-5.89v5.89Z" style="fill: rgb(204, 204, 204); transform-origin: 262.7px 200.195px 0px;" id="elr1lykct1jkn" class="animable"></path><path d="M265.72,204.51l1.84-8.63h1.16l1.84,8.63h-1.14l-.39-2.17h-1.76l-.42,2.17Zm1.71-3h1.44l-.73-3.89Z" style="fill: rgb(204, 204, 204); transform-origin: 268.14px 200.195px 0px;" id="elx2y9b880l3" class="animable"></path><path d="M271.42,204.51l.16-8.63h1.18l1.52,7,1.54-7H277l.16,8.63h-1l-.1-6.27-1.46,6.27h-.68l-1.45-6.27-.09,6.27Z" style="fill: rgb(204, 204, 204); transform-origin: 274.29px 200.195px 0px;" id="el8pvarbpu2jg" class="animable"></path><path d="M278.47,204.51v-8.63h3.35v.89h-2.14v2.86h1.73v.85h-1.73v3.17h2.16v.86Z" style="fill: rgb(204, 204, 204); transform-origin: 280.155px 200.195px 0px;" id="eliye9y0pqdy" class="animable"></path><path d="M239,240.24V231.6h2.14a2.35,2.35,0,0,1,1.24.28,1.62,1.62,0,0,1,.68.82,3.48,3.48,0,0,1,.21,1.29,2.7,2.7,0,0,1-.24,1.18,1.71,1.71,0,0,1-.71.77,2.2,2.2,0,0,1-1.17.28h-1v4Zm1.2-4.89h.55a2.6,2.6,0,0,0,.83-.11.77.77,0,0,0,.42-.41,2.09,2.09,0,0,0,.13-.83,3.84,3.84,0,0,0-.09-.95.68.68,0,0,0-.38-.46,2.42,2.42,0,0,0-.89-.13h-.57Z" style="fill: rgb(204, 204, 204); transform-origin: 241.136px 235.918px 0px;" id="elftdvonbjxck" class="animable"></path><path d="M243.27,240.24l1.83-8.64h1.16l1.85,8.64H247l-.4-2.18h-1.76l-.41,2.18Zm1.7-3h1.44l-.72-3.89Z" style="fill: rgb(204, 204, 204); transform-origin: 245.69px 235.92px 0px;" id="elpuvcq8nytxq" class="animable"></path><path d="M251,240.33a2.26,2.26,0,0,1-1.24-.32,2,2,0,0,1-.75-.88,3.56,3.56,0,0,1-.3-1.32l1.06-.28a4.26,4.26,0,0,0,.15.88,1.51,1.51,0,0,0,.36.7,1.1,1.1,0,0,0,1.43,0,1.06,1.06,0,0,0,.24-.75,1.5,1.5,0,0,0-.27-.94,4.9,4.9,0,0,0-.67-.72l-1.45-1.28a2.54,2.54,0,0,1-.63-.82,2.69,2.69,0,0,1-.2-1.09,2,2,0,0,1,.54-1.47,2,2,0,0,1,1.48-.52,2.75,2.75,0,0,1,.9.13,1.51,1.51,0,0,1,.65.41,1.87,1.87,0,0,1,.42.7,4.32,4.32,0,0,1,.21,1l-1,.28a4.55,4.55,0,0,0-.12-.78,1.24,1.24,0,0,0-.34-.58,1,1,0,0,0-.69-.22.86.86,0,0,0-1,1,1.39,1.39,0,0,0,.14.65,1.8,1.8,0,0,0,.43.52l1.46,1.28a4.75,4.75,0,0,1,.86,1,2.57,2.57,0,0,1,.38,1.4,2.17,2.17,0,0,1-.27,1.11,1.85,1.85,0,0,1-.73.71A2.31,2.31,0,0,1,251,240.33Z" style="fill: rgb(204, 204, 204); transform-origin: 250.88px 235.924px 0px;" id="elagxamdyukbi" class="animable"></path><path d="M256.06,240.33a2.26,2.26,0,0,1-1.24-.32,2,2,0,0,1-.75-.88,3.77,3.77,0,0,1-.3-1.32l1.06-.28a5.05,5.05,0,0,0,.15.88,1.52,1.52,0,0,0,.37.7,1.08,1.08,0,0,0,1.42,0,1.06,1.06,0,0,0,.24-.75,1.5,1.5,0,0,0-.27-.94,4.9,4.9,0,0,0-.67-.72l-1.45-1.28a2.54,2.54,0,0,1-.63-.82,2.69,2.69,0,0,1-.2-1.09,2,2,0,0,1,.54-1.47,2.07,2.07,0,0,1,1.49-.52,2.75,2.75,0,0,1,.9.13,1.57,1.57,0,0,1,.65.41,2,2,0,0,1,.41.7,3.84,3.84,0,0,1,.21,1l-1,.28a4.53,4.53,0,0,0-.13-.78,1.24,1.24,0,0,0-.34-.58,1,1,0,0,0-.68-.22,1,1,0,0,0-.7.24.93.93,0,0,0-.25.71,1.39,1.39,0,0,0,.13.65,1.8,1.8,0,0,0,.43.52l1.46,1.28a4.79,4.79,0,0,1,.87,1,2.66,2.66,0,0,1,.37,1.4,2.17,2.17,0,0,1-.27,1.11,1.85,1.85,0,0,1-.73.71A2.28,2.28,0,0,1,256.06,240.33Z" style="fill: rgb(204, 204, 204); transform-origin: 255.96px 235.924px 0px;" id="eltfgtb6lb0wm" class="animable"></path><path d="M260.19,240.24l-1.41-8.64h1l.93,6.2,1.16-6.17h.85l1.18,6.21.9-6.24h1l-1.38,8.64h-.88l-1.2-6.4-1.22,6.4Z" style="fill: rgb(204, 204, 204); transform-origin: 262.29px 235.92px 0px;" id="elucbx1wgqx8q" class="animable"></path><path d="M269,240.33a2.52,2.52,0,0,1-1.4-.34,1.85,1.85,0,0,1-.74-1,4.38,4.38,0,0,1-.23-1.48v-3.28a4.26,4.26,0,0,1,.23-1.46,1.81,1.81,0,0,1,.75-.94,2.56,2.56,0,0,1,1.39-.32,2.52,2.52,0,0,1,1.38.33,1.87,1.87,0,0,1,.75.93,4.27,4.27,0,0,1,.22,1.46v3.29a4.37,4.37,0,0,1-.22,1.47,1.93,1.93,0,0,1-.75,1A2.35,2.35,0,0,1,269,240.33Zm0-1a1.07,1.07,0,0,0,.72-.2.89.89,0,0,0,.33-.55,3.49,3.49,0,0,0,.09-.84V234a3.34,3.34,0,0,0-.09-.83.84.84,0,0,0-.33-.53,1.19,1.19,0,0,0-.72-.19,1.25,1.25,0,0,0-.73.19.9.9,0,0,0-.34.53,4,4,0,0,0-.08.83v3.78a4.13,4.13,0,0,0,.08.84,1,1,0,0,0,.34.55A1.11,1.11,0,0,0,269,239.38Z" style="fill: rgb(204, 204, 204); transform-origin: 268.99px 235.921px 0px;" id="elcm2l8iai3x" class="animable"></path><path d="M272.5,240.24V231.6h1.74a3.83,3.83,0,0,1,1.42.23,1.57,1.57,0,0,1,.84.74,2.79,2.79,0,0,1,.27,1.32,3.62,3.62,0,0,1-.1.91,1.83,1.83,0,0,1-.34.7,1.41,1.41,0,0,1-.62.41l1.22,4.33h-1.16l-1.13-4.06h-.94v4.06Zm1.2-4.92h.46a2.16,2.16,0,0,0,.83-.13.83.83,0,0,0,.47-.43,2.06,2.06,0,0,0,.15-.87,1.68,1.68,0,0,0-.28-1.09,1.39,1.39,0,0,0-1.09-.34h-.54Z" style="fill: rgb(204, 204, 204); transform-origin: 274.715px 235.919px 0px;" id="elbhldnvobgw" class="animable"></path><path d="M278,240.24V231.6h1.88a3.4,3.4,0,0,1,1.52.29,1.76,1.76,0,0,1,.8.88,3.89,3.89,0,0,1,.23,1.46v3.18a4.4,4.4,0,0,1-.23,1.55,1.89,1.89,0,0,1-.78.95,2.76,2.76,0,0,1-1.45.33Zm1.2-.87h.69a1.39,1.39,0,0,0,.94-.25,1.19,1.19,0,0,0,.33-.75,9.94,9.94,0,0,0,.06-1.18v-2.81a5.24,5.24,0,0,0-.09-1.08.89.89,0,0,0-.37-.61,1.63,1.63,0,0,0-.9-.19h-.66Z" style="fill: rgb(204, 204, 204); transform-origin: 280.216px 235.92px 0px;" id="elkd6j5s1t3je" class="animable"></path><path d="M242.49,177.41v-14h1.95V176H248v1.39Z" style="fill: rgb(38, 50, 56); transform-origin: 245.245px 170.41px 0px;" id="elr4unilog6nj" class="animable"></path><path d="M252.82,177.57a4,4,0,0,1-2.26-.55,3,3,0,0,1-1.21-1.58A7.31,7.31,0,0,1,249,173v-5.3a6.75,6.75,0,0,1,.38-2.38,3,3,0,0,1,1.2-1.52,4.23,4.23,0,0,1,2.26-.52,4.06,4.06,0,0,1,2.24.53,2.94,2.94,0,0,1,1.2,1.52,6.7,6.7,0,0,1,.37,2.37V173a6.94,6.94,0,0,1-.37,2.39,3.09,3.09,0,0,1-1.2,1.58A4,4,0,0,1,252.82,177.57Zm0-1.54a1.78,1.78,0,0,0,1.17-.32,1.53,1.53,0,0,0,.54-.9,5.9,5.9,0,0,0,.14-1.35v-6.13a5.8,5.8,0,0,0-.14-1.34,1.46,1.46,0,0,0-.54-.86,1.9,1.9,0,0,0-1.17-.3,2,2,0,0,0-1.18.3,1.43,1.43,0,0,0-.55.86,5.8,5.8,0,0,0-.14,1.34v6.13a5.9,5.9,0,0,0,.14,1.35,1.49,1.49,0,0,0,.55.9A1.82,1.82,0,0,0,252.82,176Z" style="fill: rgb(38, 50, 56); transform-origin: 252.825px 170.425px 0px;" id="elgawwbhts3tr" class="animable"></path><path d="M261.89,177.59a3.56,3.56,0,0,1-2.1-.56,3.1,3.1,0,0,1-1.14-1.64,8.09,8.09,0,0,1-.36-2.57v-4.68a9.48,9.48,0,0,1,.32-2.62,3,3,0,0,1,1.14-1.64,4,4,0,0,1,2.29-.57,4.34,4.34,0,0,1,2.12.44,2.56,2.56,0,0,1,1.16,1.34,6.29,6.29,0,0,1,.36,2.29v.52h-1.83v-.43a7.69,7.69,0,0,0-.12-1.5,1.39,1.39,0,0,0-.49-.86,1.91,1.91,0,0,0-1.16-.28,1.73,1.73,0,0,0-1.26.39,1.86,1.86,0,0,0-.48,1.08,11.87,11.87,0,0,0-.1,1.55V173a7.81,7.81,0,0,0,.15,1.67,1.69,1.69,0,0,0,.56,1,1.86,1.86,0,0,0,1.18.33,1.72,1.72,0,0,0,1.17-.36,1.88,1.88,0,0,0,.57-1.07,7.94,7.94,0,0,0,.16-1.76v-1h-1.78v-1.38h3.54v6.92h-1.23l-.19-1.6a2.94,2.94,0,0,1-.86,1.28A2.43,2.43,0,0,1,261.89,177.59Z" style="fill: rgb(38, 50, 56); transform-origin: 262.039px 170.449px 0px;" id="elktqokgeifjl" class="animable"></path><path d="M267.89,177.41v-14h1.92v14Z" style="fill: rgb(38, 50, 56); transform-origin: 268.85px 170.41px 0px;" id="el2eofeszn873" class="animable"></path><path d="M272.07,177.41v-14h1.33l4,9.29v-9.29H279v14h-1.25l-4-9.55v9.55Z" style="fill: rgb(38, 50, 56); transform-origin: 275.535px 170.41px 0px;" id="elq7iwdj1cgu" class="animable"></path></g><g id="freepik--Plant--inject-2" style="transform-origin: 385.599px 396.967px 0px;" class="animable"><path d="M365.41,369.21a15.29,15.29,0,0,0,4.44.49s-.67-2.06-.73-2.19c-.7-1.45-2.88-3.84-4.66-3.6a2.13,2.13,0,0,0-1.71,2.67A4.44,4.44,0,0,0,365.41,369.21Z" style="fill: rgb(38, 50, 56); transform-origin: 366.261px 366.802px 0px;" id="elyk17l3vmm9n" class="animable"></path><path d="M366.5,378.34a14.84,14.84,0,0,0,4.37-.68,38.88,38.88,0,0,0,1.71,4.72c.39.9.81,1.79,1.24,2.68l-.53-.76c-1.05-1.21-3.79-2.94-5.45-2.24a2.14,2.14,0,0,0-.94,3,4.43,4.43,0,0,0,3.26,1.83,14.23,14.23,0,0,0,4.25-.65l.51,1c.81,1.63,1.63,3.24,2.39,4.85.27.57.51,1.14.75,1.71-.23-.34-.42-.62-.46-.66-1.05-1.21-3.79-2.94-5.44-2.23a2.12,2.12,0,0,0-.94,3,4.43,4.43,0,0,0,3.26,1.83,13.56,13.56,0,0,0,4.14-.62c.23.59.46,1.18.66,1.76.13.4.28.78.38,1.18s.22.81.33,1.2c.19.77.38,1.56.54,2.31.12.53.22,1,.32,1.53-.25-.57-.79-1.67-.84-1.75-.85-1.36-3.3-3.49-5-3a2.12,2.12,0,0,0-1.39,2.84,4.45,4.45,0,0,0,2.94,2.31,15.08,15.08,0,0,0,4.41,0c.16.83.32,1.64.45,2.41.3,1.7.53,3.23.7,4.52h1.18c-.21-1.34-.48-2.93-.83-4.71-.17-.85-.36-1.75-.57-2.68a22.32,22.32,0,0,0,2.46-1.15,15.74,15.74,0,0,0,3.58,2.31c-.32.78-.64,1.55-1,2.26-.65,1.5-1.27,2.83-1.81,4h1.27c.47-1.05,1-2.24,1.52-3.55.33-.8.67-1.66,1-2.55a14.63,14.63,0,0,0,4.39.34,4.43,4.43,0,0,0,3.11-2.08,2.13,2.13,0,0,0-1.18-2.94c-1.7-.57-4.3,1.36-5.25,2.66-.06.07-.58,1-.89,1.54.13-.37.27-.72.4-1.09.27-.74.52-1.49.79-2.3.12-.39.24-.78.36-1.19s.21-.82.32-1.24c.23-1,.42-2,.59-3a13.64,13.64,0,0,0,4.17,1,4.4,4.4,0,0,0,3.38-1.59,2.12,2.12,0,0,0-.71-3.08c-1.6-.82-4.46.7-5.6,1.83-.07.07-.8,1-1.18,1.48.09-.61.19-1.22.27-1.83.22-1.78.39-3.59.56-5.4.06-.55.12-1.1.17-1.65a15.2,15.2,0,0,0,4.31,1,4.47,4.47,0,0,0,3.39-1.59,2.12,2.12,0,0,0-.71-3.08c-1.6-.83-4.46.69-5.6,1.82-.09.09-1.13,1.39-1.38,1.73.13-1.21.27-2.42.46-3.6a37.33,37.33,0,0,1,1-4.75,15,15,0,0,0,4.34,1,4.4,4.4,0,0,0,3.38-1.59,2.12,2.12,0,0,0-.71-3.08c-1.6-.82-4.46.7-5.6,1.83-.09.09-1.21,1.49-1.39,1.76,0-.09,0-.19.07-.28a26.76,26.76,0,0,1,1.88-4.49c.41-.8.84-1.54,1.28-2.25a14.5,14.5,0,0,0,4.11,1.44,4.43,4.43,0,0,0,3.54-1.2,2.13,2.13,0,0,0-.37-3.15c-1.5-1-4.51.2-5.77,1.2l-1.15,1.15c.2-.32.41-.65.61-.95.75-1.13,1.51-2.12,2.19-3,.39-.5.75-.93,1.09-1.34a14.31,14.31,0,0,0,4.29-.61,4.44,4.44,0,0,0,2.58-2.7,2.12,2.12,0,0,0-1.77-2.62c-1.79-.19-3.91,2.26-4.57,3.72-.05.13-.71,2.21-.67,2.21h0c-.33.39-.69.8-1.07,1.26-.7.86-1.49,1.84-2.26,3a37.56,37.56,0,0,0-2.35,3.73,27.7,27.7,0,0,0-2,4.51s0,0,0,.05c0-.52,0-2,0-2.11-.21-1.59-1.54-4.54-3.31-4.87a2.13,2.13,0,0,0-2.45,2,4.43,4.43,0,0,0,1.7,3.33,14.91,14.91,0,0,0,4,1.84,37.78,37.78,0,0,0-1.18,4.88c-.17,1-.31,1.94-.45,2.92,0-.46,0-.87,0-.92-.21-1.6-1.54-4.55-3.31-4.88a2.13,2.13,0,0,0-2.45,2,4.44,4.44,0,0,0,1.71,3.33,14.47,14.47,0,0,0,3.91,1.81l-.15,1.12c-.21,1.81-.42,3.61-.68,5.37-.09.62-.2,1.22-.31,1.83,0-.4,0-.74,0-.8-.21-1.59-1.54-4.54-3.31-4.87a2.13,2.13,0,0,0-2.45,2,4.44,4.44,0,0,0,1.71,3.33,13.91,13.91,0,0,0,3.79,1.77c-.13.62-.26,1.24-.41,1.83-.12.41-.2.8-.34,1.2s-.25.79-.38,1.18c-.27.74-.54,1.51-.83,2.23-.19.5-.38,1-.57,1.45.09-.62.26-1.83.26-1.93a8.14,8.14,0,0,0-1.11-4,2.47,2.47,0,0,0,0-.47,2.13,2.13,0,0,0-2.61-1.8c-1.73.46-2.83,3.51-2.92,5.11,0,.1.06,1.13.11,1.78-.09-.38-.17-.75-.26-1.14-.18-.76-.39-1.53-.6-2.34l-.36-1.19c-.12-.4-.28-.81-.42-1.22-.35-.94-.74-1.87-1.16-2.8a14.18,14.18,0,0,0,4-1.51,4.42,4.42,0,0,0,1.95-3.19,2.12,2.12,0,0,0-2.3-2.17c-1.79.19-3.34,3-3.66,4.61,0,.1-.13,1.25-.17,1.88-.26-.55-.51-1.11-.79-1.67-.79-1.61-1.65-3.21-2.5-4.81l-.77-1.48a14.6,14.6,0,0,0,4.15-1.53,4.46,4.46,0,0,0,1.95-3.2,2.12,2.12,0,0,0-2.3-2.17c-1.78.19-3.33,3-3.66,4.61,0,.12-.17,1.78-.19,2.2-.56-1.08-1.11-2.17-1.61-3.26a37.76,37.76,0,0,1-1.76-4.53,14.71,14.71,0,0,0,4.18-1.54,4.44,4.44,0,0,0,1.95-3.19,2.13,2.13,0,0,0-2.29-2.18c-1.79.2-3.34,3-3.66,4.61,0,.13-.19,1.91-.2,2.24,0-.09-.06-.18-.09-.27a27.47,27.47,0,0,1-.91-4.78c-.1-.9-.14-1.75-.17-2.59a14.24,14.24,0,0,0,4.22-1.06,4.47,4.47,0,0,0,2.29-3,2.14,2.14,0,0,0-2.05-2.42c-1.79,0-3.65,2.66-4.14,4.19,0,.08-.21.95-.33,1.59,0-.38,0-.77,0-1.13,0-1.36.09-2.6.18-3.7.05-.63.11-1.19.17-1.72a14.5,14.5,0,0,0,3.24-2.87,4.48,4.48,0,0,0,.67-3.68A2.13,2.13,0,0,0,371.4,355c-1.6.83-2,4-1.75,5.62,0,.14.62,2.24.65,2.22l0,0c-.07.51-.14,1-.2,1.65-.11,1.1-.22,2.34-.25,3.71a36.8,36.8,0,0,0,.1,4.4,27.09,27.09,0,0,0,.82,4.87s0,0,0,.05c-.28-.44-1.11-1.66-1.18-1.74-1.05-1.22-3.8-2.94-5.45-2.24a2.13,2.13,0,0,0-.94,3A4.43,4.43,0,0,0,366.5,378.34Z" style="fill: rgb(38, 50, 56); transform-origin: 385.718px 382.622px 0px;" id="el86brm2ynvqq" class="animable"></path><path d="M397.31,369.9s.58-2.09.59-2.23c.23-1.59-.28-4.79-1.9-5.57a2.12,2.12,0,0,0-2.89,1.28,4.4,4.4,0,0,0,.77,3.66A15.13,15.13,0,0,0,397.31,369.9Z" style="fill: rgb(38, 50, 56); transform-origin: 395.472px 365.906px 0px;" id="el0k3pf7tu9mhh" class="animable"></path><polygon points="390.82 408.19 377.44 408.19 378.77 439.15 389.48 439.15 390.82 408.19" style="fill: rgb(38, 50, 56); transform-origin: 384.13px 423.67px 0px;" id="elqc40an5lvri" class="animable"></polygon></g><g id="freepik--Table--inject-2" style="transform-origin: 321.28px 456.835px 0px;" class="animable"><rect x="234.66" y="440.07" width="173.22" height="33.56" style="fill: rgb(255, 255, 255); transform-origin: 321.27px 456.85px 0px;" id="el0mhhosidwsn" class="animable"></rect><path d="M407.88,474.13H234.66a.5.5,0,0,1-.5-.5V440.07a.5.5,0,0,1,.5-.5H407.88a.5.5,0,0,1,.5.5v33.56A.5.5,0,0,1,407.88,474.13Zm-172.72-1H407.38V440.57H235.16Z" style="fill: rgb(38, 50, 56); transform-origin: 321.27px 456.85px 0px;" id="el6dx84ueb8b9" class="animable"></path><rect x="234.66" y="440.07" width="173.22" height="11.2" style="fill: rgb(38, 50, 56); transform-origin: 321.27px 445.67px 0px;" id="elb5ay6oh2q7c" class="animable"></rect><path d="M407.88,451.77H234.66a.5.5,0,0,1-.5-.5v-11.2a.5.5,0,0,1,.5-.5H407.88a.5.5,0,0,1,.5.5v11.2A.5.5,0,0,1,407.88,451.77Zm-172.72-1H407.38v-10.2H235.16Z" style="fill: rgb(38, 50, 56); transform-origin: 321.27px 445.67px 0px;" id="eldtm30nqq8d" class="animable"></path><rect x="229.56" y="440.07" width="183.42" height="5.97" style="fill: rgb(255, 255, 255); transform-origin: 321.27px 443.055px 0px;" id="el4ih20d5pvjx" class="animable"></rect><path d="M413,446.54H229.56a.5.5,0,0,1-.5-.5v-6a.5.5,0,0,1,.5-.5H413a.5.5,0,0,1,.5.5v6A.5.5,0,0,1,413,446.54Zm-182.92-1H412.48v-5H230.06Z" style="fill: rgb(38, 50, 56); transform-origin: 321.28px 443.04px 0px;" id="eliqunx1p1gpl" class="animable"></path></g><g id="freepik--Device--inject-2" style="transform-origin: 299.19px 379.534px 0px;" class="animable"><path d="M349.36,428.72l-21.63-53.84A1.5,1.5,0,1,0,325,376l21.62,53.84A5.59,5.59,0,0,1,347,432a5.78,5.78,0,0,1-5.76,5.77h-17.3v3h17.3A8.77,8.77,0,0,0,350,432,8.68,8.68,0,0,0,349.36,428.72Z" style="fill: rgb(38, 50, 56); transform-origin: 336.97px 407.23px 0px;" id="elr0lzvtgamm" class="animable"></path><g id="elvdzqdatb92l"><rect x="322.53" y="318.83" width="5.72" height="102.37" style="fill: rgb(255, 255, 255); transform-origin: 325.39px 370.015px 0px; transform: rotate(5.71059deg);" class="animable"></rect></g><path d="M323.24,421.73h-.05l-5.7-.56a.5.5,0,0,1-.34-.18.54.54,0,0,1-.11-.37l10-101.87a.51.51,0,0,1,.54-.45l5.7.56a.46.46,0,0,1,.34.18.52.52,0,0,1,.11.36l-10,101.88A.49.49,0,0,1,323.24,421.73Zm-5.16-1.51,4.71.46L332.7,319.8l-4.71-.46Z" style="fill: rgb(38, 50, 56); transform-origin: 325.385px 370.014px 0px;" id="elx3rl3zikds" class="animable"></path><polygon points="304.75 434.55 248.88 437.01 248.88 439.82 304.75 439.82 304.75 434.55" style="fill: rgb(255, 255, 255); transform-origin: 276.815px 437.185px 0px;" id="ely2rpqf4uphp" class="animable"></polygon><path d="M304.75,440.32H248.88a.5.5,0,0,1-.5-.5V437a.5.5,0,0,1,.48-.5l55.87-2.46a.48.48,0,0,1,.37.14.48.48,0,0,1,.15.36v5.27A.5.5,0,0,1,304.75,440.32Zm-55.37-1h54.87v-4.25l-54.87,2.42Z" style="fill: rgb(38, 50, 56); transform-origin: 276.815px 437.18px 0px;" id="elnmk2a6af92" class="animable"></path></g><g id="freepik--Character--inject-2" style="transform-origin: 202.518px 370.511px 0px;" class="animable"><path d="M147.4,430.22l-5.24,43.29h88.5L204.1,460.74s2.66-3.72,2.92-6.12-7-15.48-7.66-16.66l-.59-3.94s-1.27-18.63-.54-22.25,2.53-12.12-1.09-21.71-13-26.05-13-26.05l-28-8.14s-12.84,17.73-10.49,36.54A284,284,0,0,1,147.4,430.22Z" style="fill: rgb(178, 178, 178); transform-origin: 186.41px 414.69px 0px;" id="eltg3r3lzg2pd" class="animable"></path><path d="M230.66,474h-88.5a.49.49,0,0,1-.49-.56l5.23-43.27a286.22,286.22,0,0,0-1.81-37.7c-2.35-18.79,10.45-36.72,10.58-36.9a.53.53,0,0,1,.55-.19l28,8.14a.49.49,0,0,1,.29.24c.09.16,9.47,16.6,13.06,26.12s1.88,18.11,1.15,21.77l0,.21c-.71,3.51.53,21.93.55,22.11l.57,3.81c1.93,3.49,7.94,14.6,7.68,16.89-.22,2-1.94,4.75-2.68,5.87l26,12.51a.5.5,0,0,1-.22.95Zm-87.93-1h85.74l-24.59-11.82a.51.51,0,0,1-.27-.32.57.57,0,0,1,.08-.42s2.59-3.64,2.84-5.88c.16-1.49-3.83-9.53-7.61-16.37a.84.84,0,0,1,0-.17l-.6-3.94c-.05-.8-1.26-18.78-.53-22.42l0-.2c.71-3.58,2.39-12-1.11-21.23-3.36-8.91-11.87-24-12.89-25.8l-27.5-8c-1.61,2.35-12.34,18.78-10.2,35.89a288.14,288.14,0,0,1,1.82,37.88s0,0,0,0Zm4.67-42.79h0Z" style="fill: rgb(38, 50, 56); transform-origin: 186.394px 414.682px 0px;" id="el5ruyf6cas84" class="animable"></path><polygon points="230.66 473.51 204.1 460.74 182.06 473.51 230.66 473.51" style="fill: rgb(38, 50, 56); transform-origin: 206.36px 467.125px 0px;" id="elzgld468btp" class="animable"></polygon><path d="M230.66,474h-48.6a.5.5,0,0,1-.25-.93l22-12.77a.52.52,0,0,1,.47,0l26.56,12.77a.5.5,0,0,1-.22.95Zm-46.74-1h44.55l-24.35-11.7Z" style="fill: rgb(38, 50, 56); transform-origin: 206.344px 467.132px 0px;" id="elvd65ifrw7fg" class="animable"></path><line x1="204.1" y1="460.74" x2="168.45" y2="471.12" style="fill: rgb(255, 255, 255); transform-origin: 186.275px 465.93px 0px;" id="el7unfz3nz2ln" class="animable"></line><path d="M168.45,471.62a.5.5,0,0,1-.14-1L204,460.26a.51.51,0,0,1,.62.34.5.5,0,0,1-.34.62L168.59,471.6Z" style="fill: rgb(38, 50, 56); transform-origin: 186.258px 465.934px 0px;" id="el2foi008jfgn" class="animable"></path><line x1="174.04" y1="466.6" x2="166.59" y2="472.72" style="fill: rgb(255, 255, 255); transform-origin: 170.315px 469.66px 0px;" id="elvb9exbx9uxr" class="animable"></line><path d="M166.59,473.22a.51.51,0,0,1-.39-.19.49.49,0,0,1,.07-.7l7.45-6.12a.5.5,0,0,1,.7.07.49.49,0,0,1-.07.7l-7.45,6.12A.47.47,0,0,1,166.59,473.22Z" style="fill: rgb(38, 50, 56); transform-origin: 170.31px 469.659px 0px;" id="eld6jw3nxda2e" class="animable"></path><path d="M204.24,299.8a41.32,41.32,0,0,1,2.2,10.41c.6,6.43-.67,9.94.94,11.92s3.2,2.51,2.26,4.6-4.91,3.49-4.91,3.49-3.79,8.52-6.07,11.2-10.91,0-10.91,0l-2.94,9.15-20.09-9.72,2.6-9.36-4-12.24S172.5,292,204.24,299.8Z" style="fill: rgb(255, 255, 255); transform-origin: 186.62px 324.483px 0px;" id="ele0maznc62xe" class="animable"></path><path d="M184.81,351a.54.54,0,0,1-.22,0l-20.09-9.72a.5.5,0,0,1-.27-.58l2.57-9.22-4-12.09a.58.58,0,0,1,0-.32c.09-.28,9.7-27.59,41.52-19.73a.51.51,0,0,1,.34.3,41.13,41.13,0,0,1,2.23,10.55,47.49,47.49,0,0,1,.13,6.59c-.07,2.42-.12,4,.71,5.06a16.63,16.63,0,0,0,1.17,1.26c1.07,1.07,2,2,1.15,3.86s-4.13,3.35-5,3.68c-.59,1.31-3.93,8.61-6.06,11.12s-9,.84-11,.26l-2.8,8.68a.48.48,0,0,1-.28.31A.43.43,0,0,1,184.81,351Zm-19.5-10.48,19.2,9.28,2.77-8.61a.49.49,0,0,1,.62-.32c2.32.73,8.69,2.18,10.38.19,2.2-2.59,5.95-11,6-11.07a.51.51,0,0,1,.29-.27c1.05-.37,3.92-1.68,4.62-3.23.56-1.23.09-1.7-1-2.73-.37-.38-.8-.81-1.23-1.34-1.07-1.32-1-3.17-.94-5.73a48.6,48.6,0,0,0-.12-6.46,42.57,42.57,0,0,0-2.08-10c-29.82-7.21-39.16,16.6-40,19l4,12.08a.48.48,0,0,1,0,.29Z" style="fill: rgb(38, 50, 56); transform-origin: 186.58px 324.465px 0px;" id="eltwvp0rn95n" class="animable"></path><polygon points="187.75 341.38 183.41 339.05 185.68 346.42 187.75 341.38" style="fill: rgb(38, 50, 56); transform-origin: 185.58px 342.735px 0px;" id="el2hli64w2n4z" class="animable"></polygon><path d="M185.68,346.92h0a.5.5,0,0,1-.46-.36l-2.27-7.36a.52.52,0,0,1,.16-.54.5.5,0,0,1,.56-.05l4.34,2.33a.5.5,0,0,1,.23.63l-2.08,5A.51.51,0,0,1,185.68,346.92Zm-1.43-6.86,1.5,4.88,1.37-3.33Z" style="fill: rgb(38, 50, 56); transform-origin: 185.603px 342.733px 0px;" id="eltvz14vbsa5" class="animable"></path><path d="M200.22,333c-3.08,0-5.37-3-5.46-3.09a.5.5,0,1,1,.79-.61s2.13,2.79,4.75,2.7h0a.5.5,0,0,1,.5.49.49.49,0,0,1-.49.51Z" style="fill: rgb(38, 50, 56); transform-origin: 197.718px 331.04px 0px;" id="els3ev4xp9vn" class="animable"></path><path d="M204,317.78c-.15,1.39-.79,2.47-1.43,2.4s-1.06-1.25-.91-2.64.78-2.46,1.43-2.4S204.16,316.39,204,317.78Z" style="fill: rgb(38, 50, 56); transform-origin: 202.832px 317.66px 0px;" id="elplj0oz115ph" class="animable"></path><path d="M200.7,313.39a.52.52,0,0,1-.29-.09.51.51,0,0,1-.11-.7,4.16,4.16,0,0,1,2.88-1.71h0a3.13,3.13,0,0,1,2.46,1.45.5.5,0,1,1-.79.6,2.2,2.2,0,0,0-1.68-1.05h0a3.22,3.22,0,0,0-2.08,1.3A.51.51,0,0,1,200.7,313.39Z" style="fill: rgb(38, 50, 56); transform-origin: 202.995px 312.14px 0px;" id="elt9c5h3xrjr" class="animable"></path><path d="M176.1,281.8s-15.88-1.28-20.16,8.46-4.4,23.19-2.7,27.91,7,11.81,9.11,13.85,5.64,3.5,8.69,2.17,6.74-7.12,7.67-10.84.38-7.24,1.3-7.32a24.45,24.45,0,0,0,6.59-.41c4.45-.82,13.41-4.8,18.29-11.57s4-14.31,2.15-17.23S185.38,276.39,176.1,281.8Z" style="fill: rgb(38, 50, 56); transform-origin: 180.365px 307.296px 0px;" id="eleb5q4gv4y7t" class="animable"></path><path d="M168.57,335.2a10,10,0,0,1-6.56-2.81c-2.24-2.12-7.55-9.35-9.24-14.05-1.78-5-1.61-18.44,2.72-28.28,4.19-9.54,18.71-8.89,20.49-8.77,9.39-5.28,29.33,1.92,31.48,5.26,2,3.15,2.74,11-2.16,17.8-4.8,6.64-13.77,10.87-18.61,11.76a20.69,20.69,0,0,1-5.85.43c-.3,0-.52,0-.71,0a8.66,8.66,0,0,0-.29,2.15,26.84,26.84,0,0,1-.65,4.8c-1,3.93-4.75,9.79-7.95,11.18A6.79,6.79,0,0,1,168.57,335.2Zm5.81-52.95c-4.14,0-14.7.75-18,8.21-4.16,9.47-4.37,22.85-2.69,27.54s6.81,11.6,9,13.66c2,1.92,5.32,3.3,8.14,2.08s6.48-6.9,7.38-10.51a26.11,26.11,0,0,0,.62-4.63c.13-1.86.21-3,1.12-3.07a5,5,0,0,1,.94,0,20.52,20.52,0,0,0,5.61-.42c4.68-.86,13.34-4.95,18-11.37s4-13.75,2.14-16.67-21.38-10-30.27-4.86a.6.6,0,0,1-.3.07S175.4,282.25,174.38,282.25Z" style="fill: rgb(38, 50, 56); transform-origin: 180.351px 307.307px 0px;" id="elqun42hr5z" class="animable"></path><path d="M175.85,278.86s.19,3.48-2,5.61-13.24,6.63-13.24,6.63-3.63,8.72-5,11.31-2.88,3.16-4.6,2.25-9.65-5.18-9.12-6.76,2.27-2.68,2.32-4.85-1.52-4.71-.27-6.21a38,38,0,0,1,4-3.77s-2.5-7.53-.37-8.77,7.15-.53,8.45-.76,3.22-6.58,9.18-6.14a10.06,10.06,0,0,1,8.21,5,2.66,2.66,0,0,1,3.09,1.77A6.86,6.86,0,0,1,175.85,278.86Z" style="fill: rgb(255, 255, 255); transform-origin: 159.261px 286.222px 0px;" id="eluba2xsurvon" class="animable"></path><path d="M152.46,305.56a3.56,3.56,0,0,1-1.69-.46c-6.68-3.5-9.83-6-9.37-7.36a7,7,0,0,1,1.07-1.84A5,5,0,0,0,143.7,293a10.24,10.24,0,0,0-.38-2.38c-.35-1.48-.72-3,.23-4.14a33.58,33.58,0,0,1,3.83-3.62c-.59-1.85-2.24-7.75,0-9,1.59-.92,4.5-.85,6.62-.8a14.87,14.87,0,0,0,2,0,5.83,5.83,0,0,0,1.1-1.3c1.4-1.93,3.75-5.16,8.21-4.85a10.55,10.55,0,0,1,8.44,5,3.05,3.05,0,0,1,3.3,2.17,7.2,7.2,0,0,1-.64,4.92,8.32,8.32,0,0,1-2.2,5.85c-2.12,2.05-11.66,6-13.19,6.66-.56,1.32-3.67,8.76-4.93,11.15a5.62,5.62,0,0,1-2.4,2.66A2.7,2.7,0,0,1,152.46,305.56ZM152.32,274a10.22,10.22,0,0,0-4.48.7c-1.22.71-.39,5.21.59,8.17a.5.5,0,0,1-.16.55,38.08,38.08,0,0,0-4,3.69c-.63.76-.35,1.93,0,3.27a10.89,10.89,0,0,1,.4,2.64,5.88,5.88,0,0,1-1.42,3.42,6,6,0,0,0-.93,1.58c-.11.67,3.19,3.17,8.88,6.16a2.14,2.14,0,0,0,2,.17,4.7,4.7,0,0,0,1.93-2.21c1.34-2.54,4.94-11.18,5-11.27a.5.5,0,0,1,.28-.27c.1,0,10.94-4.48,13.07-6.53a7.46,7.46,0,0,0,1.88-5.22.52.52,0,0,1,.07-.27,6.44,6.44,0,0,0,.62-4.27,2.13,2.13,0,0,0-2.52-1.43.5.5,0,0,1-.54-.27,9.47,9.47,0,0,0-7.8-4.75c-3.9-.29-6,2.56-7.32,4.44-.69,1-1.15,1.59-1.74,1.69a14,14,0,0,1-2.18,0C153.45,274.06,152.9,274,152.32,274Z" style="fill: rgb(38, 50, 56); transform-origin: 159.292px 286.226px 0px;" id="ellltge608g9" class="animable"></path><path d="M160.48,275h-.11l-4.44-1a.5.5,0,1,1,.22-1l4.44,1a.5.5,0,0,1-.11,1Z" style="fill: rgb(38, 50, 56); transform-origin: 158.283px 273.995px 0px;" id="elxtklo4ukpvj" class="animable"></path><path d="M146.34,294a.52.52,0,0,1-.38-.17.51.51,0,0,1,0-.71c2.82-2.46,10.24-11.62,12.41-15.31s1.86-6,1.86-6a.5.5,0,0,1,.44-.55.5.5,0,0,1,.55.44c0,.11.27,2.78-2,6.66s-9.74,13.05-12.61,15.56A.52.52,0,0,1,146.34,294Z" style="fill: rgb(38, 50, 56); transform-origin: 153.523px 282.629px 0px;" id="elj7un6d9jds" class="animable"></path><path d="M148,283.57a.5.5,0,0,1-.37-.84,9.75,9.75,0,0,1,9.12-2.71.5.5,0,0,1-.24,1,8.83,8.83,0,0,0-8.14,2.42A.54.54,0,0,1,148,283.57Z" style="fill: rgb(38, 50, 56); transform-origin: 152.32px 281.677px 0px;" id="el63srwy3ugt2" class="animable"></path><path d="M149.76,299.58h-.08a.5.5,0,0,1-.42-.57c.41-2.7,3.14-5.05,6.3-7.76a61,61,0,0,0,5.3-4.95c4.65-5.09,11.27-12.92,11.33-13a.5.5,0,0,1,.77.65c-.07.08-6.69,7.92-11.36,13a60.45,60.45,0,0,1-5.39,5c-3,2.59-5.61,4.83-6,7.16A.5.5,0,0,1,149.76,299.58Z" style="fill: rgb(38, 50, 56); transform-origin: 161.167px 286.351px 0px;" id="el1edw8lggnti" class="animable"></path><path d="M167.37,280.49a.52.52,0,0,1-.39-.19.5.5,0,0,1,.08-.7c.23-.19,5.75-4.6,9.15-1.08a.5.5,0,0,1-.72.69c-2.76-2.86-7.75,1.12-7.8,1.17A.56.56,0,0,1,167.37,280.49Z" style="fill: rgb(38, 50, 56); transform-origin: 171.598px 278.826px 0px;" id="elsg2p81mfuh" class="animable"></path><path d="M185.38,320.4s-3.5-8.36-7.18-6.2-2.63,11.37-.89,13.91,5.05.34,5.05.34" style="fill: rgb(255, 255, 255); transform-origin: 180.551px 321.589px 0px;" id="elfy7wxio7q4w" class="animable"></path><path d="M179.62,329.84a3.17,3.17,0,0,1-2.73-1.44c-1.3-1.92-2.18-7-1.35-10.73a5.72,5.72,0,0,1,2.41-3.9,2.87,2.87,0,0,1,2.47-.26c3,1,5.32,6.47,5.42,6.7a.5.5,0,1,1-.92.38s-2.24-5.28-4.82-6.13a1.89,1.89,0,0,0-1.65.17,4.88,4.88,0,0,0-1.93,3.26c-.76,3.42,0,8.23,1.2,9.94,1.43,2.1,4.25.29,4.37.21a.5.5,0,0,1,.55.83A5.85,5.85,0,0,1,179.62,329.84Z" style="fill: rgb(38, 50, 56); transform-origin: 180.557px 321.592px 0px;" id="el4xqaba6ldl9" class="animable"></path><path d="M161.43,338.81S188,345.86,189.65,348s1.27,4,.36,5.25a34.73,34.73,0,0,0-2.35,5.6s1.27,4,.55,5.61A5.5,5.5,0,0,1,182.6,367c-2-.54-25.69-8.68-26.59-9.22s-1.27-4.7.54-6,.9.18,1.81-1.27S156.37,339.35,161.43,338.81Z" style="fill: rgb(178, 178, 178); transform-origin: 173.026px 352.944px 0px;" id="ellctusfq8n2f" class="animable"></path><path d="M183.51,367.64a3.9,3.9,0,0,1-1-.13c-2.08-.57-25.76-8.71-26.72-9.28-.67-.4-.95-1.69-1-2.75,0-.69,0-3,1.5-4.06a2.84,2.84,0,0,1,1.39-.66c.06-.1.15-.25.29-.46a10,10,0,0,0,0-2.88c-.23-3.46-.57-8.68,3.42-9.11a.55.55,0,0,1,.18,0c2.74.73,26.81,7.17,28.49,9.41,2,2.7,1.1,4.81.37,5.84a31.48,31.48,0,0,0-2.23,5.32c.25.85,1.19,4.19.47,5.81S185.53,367.64,183.51,367.64ZM157.7,351.75a2.58,2.58,0,0,0-.86.49c-.85.59-1.11,2-1.08,3.18a3.18,3.18,0,0,0,.5,1.95c.83.46,24.08,8.52,26.47,9.17a5.06,5.06,0,0,0,5-2.25c.53-1.19-.23-4.2-.56-5.25a.42.42,0,0,1,0-.31,33.89,33.89,0,0,1,2.42-5.74c.7-1,1.2-2.58-.36-4.66-1.1-1.47-17.63-6.3-27.85-9-2.71.37-2.71,4-2.44,8.05.12,1.9.17,2.91-.18,3.47-.51.82-.63,1-1.08.92Z" style="fill: rgb(38, 50, 56); transform-origin: 173.034px 352.971px 0px;" id="el1ckn58afswp" class="animable"></path><path d="M243,416.93s13.16,1.7,14,1.56,5.38,3.25,9.06,5.52,5.09,4.1,7.08,6.09,4.67,3,3.53,3.82-1.69.85-3.39.28-3.68-1.27-3.68-1.27a6.3,6.3,0,0,1-4.11.85,58.92,58.92,0,0,1-6.93-2.41,19.2,19.2,0,0,1-6.51-.43c-2.69-.84-8.21-5.94-8.21-5.94l-3.26.28-1-7.5Z" style="fill: rgb(255, 255, 255); transform-origin: 258.261px 425.759px 0px;" id="eln0ygfwxgdbk" class="animable"></path><path d="M275,435.09a6.19,6.19,0,0,1-1.92-.42c-1.36-.45-2.91-1-3.47-1.19a6.68,6.68,0,0,1-4.26.79,56.63,56.63,0,0,1-6.91-2.39,19.13,19.13,0,0,1-6.59-.46c-2.53-.8-7.27-5-8.23-5.9l-3,.26a.52.52,0,0,1-.54-.43l-1-7.5a.5.5,0,0,1,.38-.55l3.4-.85a.37.37,0,0,1,.18,0c5,.64,13.18,1.64,13.87,1.56s2,.74,5.51,3.05c1.29.86,2.63,1.76,3.89,2.53a28.06,28.06,0,0,1,6.1,5.06c.35.37.7.73,1.07,1.1a16.76,16.76,0,0,0,2.17,1.76c1.07.78,1.78,1.29,1.78,2a1,1,0,0,1-.47.84A3.09,3.09,0,0,1,275,435.09Zm-5.44-2.66.17,0s2,.7,3.66,1.27,2,.5,2.94-.21c.07,0,.08-.08.08-.08a7.7,7.7,0,0,0-1.38-1.13,17.67,17.67,0,0,1-2.29-1.86l-1.08-1.12a26.52,26.52,0,0,0-5.9-4.89c-1.28-.79-2.63-1.69-3.93-2.56-1.92-1.28-4.3-2.87-4.82-2.89-.84.14-11.62-1.24-14-1.55l-2.88.72.87,6.58,2.78-.24a.56.56,0,0,1,.39.13c.05.05,5.46,5,8,5.84a18.44,18.44,0,0,0,6.3.4.44.44,0,0,1,.25,0,57.26,57.26,0,0,0,6.84,2.38,5.87,5.87,0,0,0,3.74-.78A.43.43,0,0,1,269.59,432.43Z" style="fill: rgb(38, 50, 56); transform-origin: 258.253px 425.764px 0px;" id="elpc9tpa6r13p" class="animable"></path><path d="M269.59,433.43a.48.48,0,0,1-.24-.06.5.5,0,0,1-.2-.68.86.86,0,0,0,.09-.77c-.39-1.06-2.83-2-4.79-2.72a16.19,16.19,0,0,1-3.37-1.53,24.57,24.57,0,0,0-2.14-1.49.51.51,0,0,1-.33-.47.5.5,0,0,1,.5-.5c.17,0,.31,0,2.56,1.65a16,16,0,0,0,3.14,1.41c2.37.89,4.82,1.82,5.37,3.3a1.86,1.86,0,0,1-.16,1.6A.51.51,0,0,1,269.59,433.43Z" style="fill: rgb(38, 50, 56); transform-origin: 264.451px 429.32px 0px;" id="elz1qeksn00l" class="animable"></path><path d="M281.5,426.92s.24,2.28-.12,2.88-1.67.6-2.39-.84a12,12,0,0,1-.84-3.84Z" style="fill: rgb(255, 255, 255); transform-origin: 279.864px 427.649px 0px;" id="elafv60gmrwna" class="animable"></path><path d="M280.61,430.68h-.06a2.43,2.43,0,0,1-2-1.49,12,12,0,0,1-.89-4l0-.88,4.36,2.34,0,.26c.06.57.23,2.5-.19,3.19A1.38,1.38,0,0,1,280.61,430.68ZM278.73,426a9.54,9.54,0,0,0,.7,2.74c.43.84,1,.93,1.15.94a.45.45,0,0,0,.38-.14,7,7,0,0,0,.07-2.3Z" style="fill: rgb(38, 50, 56); transform-origin: 279.883px 427.497px 0px;" id="eljj6b6cjnw6a" class="animable"></path><path d="M279.14,426.64a8.24,8.24,0,0,1-1.37,2.53c-.59.38-1.77-.2-1.79-1.81a11.92,11.92,0,0,1,.94-3.81Z" style="fill: rgb(255, 255, 255); transform-origin: 277.56px 426.416px 0px;" id="el93dgls1b5wj" class="animable"></path><path d="M277.37,429.78a1.54,1.54,0,0,1-.74-.19,2.45,2.45,0,0,1-1.15-2.23,12.31,12.31,0,0,1,1-4l.35-.81,2.89,4-.09.25c-.2.54-.9,2.34-1.57,2.78A1.21,1.21,0,0,1,277.37,429.78Zm-.31-5.18a9.41,9.41,0,0,0-.58,2.76,1.45,1.45,0,0,0,.62,1.35.46.46,0,0,0,.4,0,7,7,0,0,0,1.08-2Z" style="fill: rgb(38, 50, 56); transform-origin: 277.598px 426.165px 0px;" id="el3c05zqwkc4i" class="animable"></path><path d="M281.38,424.64s2.4,2.16,2.16,4.32-1.92,1.68-2.39.24-1-3.12-1-3.12Z" style="fill: rgb(255, 255, 255); transform-origin: 281.853px 427.536px 0px;" id="el7se1aocgw5d" class="animable"></path><path d="M282.48,430.93a2.11,2.11,0,0,1-1.81-1.57c-.48-1.44-1-3.12-1-3.14l-.08-.26,1.7-2,.39.34c.1.1,2.58,2.36,2.32,4.74-.18,1.61-1.05,1.87-1.42,1.91Zm-1.74-4.73c.15.52.52,1.76.88,2.84.2.59.61.9.9.89s.46-.42.53-1c.15-1.39-1-2.85-1.63-3.51Z" style="fill: rgb(38, 50, 56); transform-origin: 281.805px 427.455px 0px;" id="el5jl545d2bhi" class="animable"></path><path d="M239.94,408.45s13.75-2.53,17.55-2.17,14.47,4.88,15.73,5.6,8.69,6,8.87,7.42a21.8,21.8,0,0,1-.37,4.52s3.62.73,2.36,2.35-4,1.27-5.61.73-6.88-4-8.14-4.52-5.79.54-9.23-.55-8.86-6.15-8.86-6.15L241,418.94Z" style="fill: rgb(255, 255, 255); transform-origin: 262.143px 416.798px 0px;" id="elny3ij4ee3p" class="animable"></path><path d="M281.12,427.86a8.92,8.92,0,0,1-2.81-.49,38.69,38.69,0,0,1-5.16-2.82c-1.3-.77-2.53-1.5-3-1.71a8.87,8.87,0,0,0-2.68-.07,19.1,19.1,0,0,1-6.5-.46c-3.15-1-7.79-5.11-8.84-6.07l-11.52,3.35L239.39,408l.46-.08c.56-.11,13.86-2.54,17.68-2.18s14.63,4.92,15.94,5.67c.53.3,8.88,5.9,9.11,7.79a18.74,18.74,0,0,1-.29,4.2c.77.21,2.13.7,2.47,1.62a1.41,1.41,0,0,1-.29,1.42A4.08,4.08,0,0,1,281.12,427.86ZM269,421.71a3.94,3.94,0,0,1,1.51.21c.55.23,1.75.95,3.13,1.77a40.43,40.43,0,0,0,5,2.73c1.69.57,4,.76,5.05-.55.22-.28.17-.41.15-.46-.18-.48-1.42-.94-2.2-1.1l-.48-.09.08-.48a21.27,21.27,0,0,0,.36-4.38c-.16-1.08-7-6.09-8.62-7-1.24-.71-11.79-5.19-15.53-5.54-3.3-.32-14.55,1.64-17,2.08l1,9.43,10.91-3.17.21.2c0,.05,5.38,5,8.67,6a18.4,18.4,0,0,0,6.15.41C268,421.74,268.56,421.71,269,421.71Z" style="fill: rgb(38, 50, 56); transform-origin: 262.115px 416.786px 0px;" id="eltxrwifssh6o" class="animable"></path><path d="M271.2,412.9a7.26,7.26,0,0,1,3.83,2.4c2,2.15,6.69,8.52,6.69,8.52-5.17-.82-9.8-5.77-9.8-5.77" style="fill: rgb(255, 255, 255); transform-origin: 276.46px 418.36px 0px;" id="el2aoazd91giu" class="animable"></path><path d="M282.84,424.51l-1.19-.19c-5.29-.84-9.91-5.72-10.1-5.93l.73-.68s3.83,4,8.24,5.33c-1.41-1.91-4.36-5.83-5.85-7.4a7.07,7.07,0,0,0-3.54-2.25l.13-1A7.74,7.74,0,0,1,275.4,415c2,2.16,6.54,8.32,6.73,8.58Z" style="fill: rgb(38, 50, 56); transform-origin: 276.985px 418.45px 0px;" id="el4rh7keqygfn" class="animable"></path><path d="M161.07,373.17s-5.24,10.13-2.35,35.46,13,40.16,18.81,40.34,49.2-12.3,53.55-14.84,13-5.06,13.56-5.24,2-5.43.73-12.48a81.56,81.56,0,0,0-2-9.23l-17,3.08-25.86,4.34a2.38,2.38,0,0,0-1.27-2.53,29.39,29.39,0,0,0-5.25-1.81s-4.7-32-14.47-40.34" style="fill: rgb(178, 178, 178); transform-origin: 201.865px 409.446px 0px;" id="elnho3yl90p5" class="animable"></path><path d="M177.66,449.47h-.14c-6-.19-16.33-14.82-19.3-40.78-2.87-25.19,2.19-35.33,2.41-35.74a.5.5,0,1,1,.89.45c-.06.1-5.14,10.34-2.3,35.17,3,26.28,13.37,39.74,18.33,39.9,5.63.14,49-12.26,53.27-14.77,1.81-1.05,5.58-2.8,13.28-5.17l.3-.09c.47-.7,1.62-5.56.47-11.95-.94-5.28-1.59-7.82-1.85-8.74l-16.56,3-25.87,4.34a.5.5,0,0,1-.45-.15.49.49,0,0,1-.12-.45,1.89,1.89,0,0,0-1-2,29.56,29.56,0,0,0-5.13-1.76.5.5,0,0,1-.37-.41c-.05-.32-4.79-31.93-14.3-40a.5.5,0,1,1,.65-.76c9.37,8,14,36.71,14.59,40.32a26.27,26.27,0,0,1,5,1.77A2.94,2.94,0,0,1,201,414l25.25-4.24,17-3.07a.51.51,0,0,1,.56.33,80.7,80.7,0,0,1,2,9.3c1.22,6.8,0,12.69-1.06,13l-.41.13c-7.61,2.34-11.3,4.05-13.06,5.08C226.82,437.2,184.12,449.47,177.66,449.47Z" style="fill: rgb(38, 50, 56); transform-origin: 201.83px 409.455px 0px;" id="el2x4cp6wycuj" class="animable"></path><path d="M173.55,421.61a.51.51,0,0,1-.49-.41.5.5,0,0,1,.4-.58c5.62-1.06,20.11-10.68,20.26-10.78a.5.5,0,0,1,.55.83c-.6.4-14.8,9.84-20.62,10.93Z" style="fill: rgb(38, 50, 56); transform-origin: 183.754px 415.695px 0px;" id="eliktf70pxq7" class="animable"></path><path d="M171.56,432.64a.48.48,0,0,1-.44-.27.5.5,0,0,1,.21-.67,33.6,33.6,0,0,0,4-2.45.5.5,0,0,1,.58.82,35.59,35.59,0,0,1-4.08,2.52A.46.46,0,0,1,171.56,432.64Z" style="fill: rgb(38, 50, 56); transform-origin: 173.593px 430.901px 0px;" id="elmjsjoqp9uwi" class="animable"></path><path d="M177.82,428.51a.53.53,0,0,1-.4-.19.51.51,0,0,1,.09-.71,125.34,125.34,0,0,0,14.3-13.53.5.5,0,1,1,.75.67,126.63,126.63,0,0,1-14.44,13.65A.5.5,0,0,1,177.82,428.51Z" style="fill: rgb(38, 50, 56); transform-origin: 185.002px 421.211px 0px;" id="ela1wyg44rne" class="animable"></path><path d="M191.82,430.83a.5.5,0,0,1-.4-.19.51.51,0,0,1,.1-.7,11.79,11.79,0,0,0,1.93-1.89.5.5,0,0,1,.78.64,12.92,12.92,0,0,1-2.1,2A.5.5,0,0,1,191.82,430.83Z" style="fill: rgb(38, 50, 56); transform-origin: 192.834px 429.348px 0px;" id="eltvh5iqpy0lk" class="animable"></path><path d="M195.33,426.79a.56.56,0,0,1-.27-.08.51.51,0,0,1-.16-.69,37.52,37.52,0,0,0,4-9.91.5.5,0,0,1,1,.23,38.42,38.42,0,0,1-4.16,10.21A.5.5,0,0,1,195.33,426.79Z" style="fill: rgb(38, 50, 56); transform-origin: 197.37px 421.251px 0px;" id="elnzwcb9ixrve" class="animable"></path><path d="M232.34,428.12h0a.5.5,0,0,1-.48-.53c.06-1,.08-2.06.08-3a.49.49,0,0,1,.49-.5.47.47,0,0,1,.51.49c0,1,0,2-.08,3.11A.49.49,0,0,1,232.34,428.12Z" style="fill: rgb(38, 50, 56); transform-origin: 232.4px 426.105px 0px;" id="elzjkl2ihfc6" class="animable"></path><path d="M232.21,421.37a.49.49,0,0,1-.49-.45c-.79-7.45-3.65-9.89-3.67-9.91a.5.5,0,0,1,.63-.78c.13.1,3.2,2.67,4,10.59a.5.5,0,0,1-.44.55Z" style="fill: rgb(38, 50, 56); transform-origin: 230.273px 415.744px 0px;" id="elnfk12j3jfg" class="animable"></path><path d="M144.29,473.63H128s-10.56-42.1-6.31-74.57a6.27,6.27,0,0,1,6.23-5.44h0a6.25,6.25,0,0,1,6.26,6.3C134.1,411.49,135.16,438.22,144.29,473.63Z" style="fill: rgb(38, 50, 56); transform-origin: 132.486px 433.625px 0px;" id="elym5uk0d83o" class="animable"></path><path d="M144.29,474.13H128a.5.5,0,0,1-.48-.38c-.11-.42-10.54-42.57-6.32-74.76a6.77,6.77,0,0,1,11.52-3.87,6.69,6.69,0,0,1,2,4.8c-.07,12.55,1.14,38.8,10.11,73.59a.48.48,0,0,1-.09.43A.49.49,0,0,1,144.29,474.13Zm-15.91-1h15.26c-8.85-34.59-10-60.69-10-73.21a5.75,5.75,0,0,0-5.76-5.8,5.79,5.79,0,0,0-5.73,5C118.19,429.5,127.35,468.85,128.38,473.13Z" style="fill: rgb(38, 50, 56); transform-origin: 132.521px 433.624px 0px;" id="elf2i4qo2oi9f" class="animable"></path></g><g id="freepik--Line--inject-2" style="transform-origin: 248.74px 473.63px 0px;" class="animable"><path d="M484.48,474.13H13a.5.5,0,0,1-.5-.5.5.5,0,0,1,.5-.5H484.48a.51.51,0,0,1,.5.5A.5.5,0,0,1,484.48,474.13Z" style="fill: rgb(38, 50, 56); transform-origin: 248.74px 473.63px 0px;" id="elfyed3jfn6u9" class="animable"></path></g><defs>     <filter id="active" height="200%">         <feMorphology in="SourceAlpha" result="DILATED" operator="dilate" radius="2"></feMorphology>                <feFlood flood-color="#32DFEC" flood-opacity="1" result="PINK"></feFlood>        <feComposite in="PINK" in2="DILATED" operator="in" result="OUTLINE"></feComposite>        <feMerge>            <feMergeNode in="OUTLINE"></feMergeNode>            <feMergeNode in="SourceGraphic"></feMergeNode>        </feMerge>    </filter>    <filter id="hover" height="200%">        <feMorphology in="SourceAlpha" result="DILATED" operator="dilate" radius="2"></feMorphology>                <feFlood flood-color="#ff0000" flood-opacity="0.5" result="PINK"></feFlood>        <feComposite in="PINK" in2="DILATED" operator="in" result="OUTLINE"></feComposite>        <feMerge>            <feMergeNode in="OUTLINE"></feMergeNode>            <feMergeNode in="SourceGraphic"></feMergeNode>        </feMerge>            <feColorMatrix type="matrix" values="0   0   0   0   0                0   1   0   0   0                0   0   0   0   0                0   0   0   1   0 "></feColorMatrix>    </filter></defs></svg>